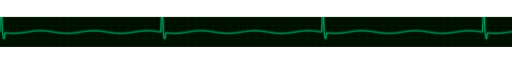
t = 0.00 s
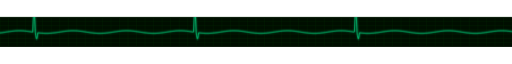
t = 0.75 s
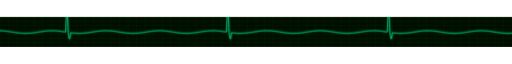
t = 1.50 s
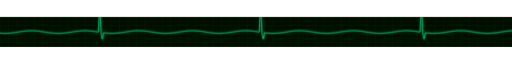
t = 2.25 s

The animated SVG that drew these frames (rendered in a browser with its animation timeline set to each time). Animation: 1 CSS @keyframes rule; one cycle of 3.00 s, repeats indefinitely.

<svg xmlns="http://www.w3.org/2000/svg" width="1200" height="70" viewBox="0 0 1200 70" role="img" aria-label="Oscilloscope ECG wave">
<defs>
  <clipPath id="cl"><rect width="1200" height="70"/></clipPath>
  <filter id="wglow"><feGaussianBlur stdDeviation="2.5" result="b"/><feMerge><feMergeNode in="b"/><feMergeNode in="SourceGraphic"/></feMerge></filter>
</defs>
<style>
  @keyframes wave{from{transform:translateX(0)}to{transform:translateX(-1200px)}}
  @media(prefers-reduced-motion:reduce){*{animation:none!important}}
</style>
<rect width="1200" height="70" fill="#000e00"/>
<line x1="0" y1="0" x2="1200" y2="0" stroke="#003300" stroke-width="0.6"/>
<line x1="0" y1="10" x2="1200" y2="10" stroke="#003300" stroke-width="0.6"/>
<line x1="0" y1="20" x2="1200" y2="20" stroke="#003300" stroke-width="0.6"/>
<line x1="0" y1="30" x2="1200" y2="30" stroke="#003300" stroke-width="0.6"/>
<line x1="0" y1="40" x2="1200" y2="40" stroke="#003300" stroke-width="0.6"/>
<line x1="0" y1="50" x2="1200" y2="50" stroke="#003300" stroke-width="0.6"/>
<line x1="0" y1="60" x2="1200" y2="60" stroke="#003300" stroke-width="0.6"/>
<line x1="0" y1="0" x2="0" y2="70" stroke="#003300" stroke-width="0.6"/>
<line x1="20" y1="0" x2="20" y2="70" stroke="#003300" stroke-width="0.6"/>
<line x1="40" y1="0" x2="40" y2="70" stroke="#003300" stroke-width="0.6"/>
<line x1="60" y1="0" x2="60" y2="70" stroke="#003300" stroke-width="0.6"/>
<line x1="80" y1="0" x2="80" y2="70" stroke="#003300" stroke-width="0.6"/>
<line x1="100" y1="0" x2="100" y2="70" stroke="#003300" stroke-width="0.6"/>
<line x1="120" y1="0" x2="120" y2="70" stroke="#003300" stroke-width="0.6"/>
<line x1="140" y1="0" x2="140" y2="70" stroke="#003300" stroke-width="0.6"/>
<line x1="160" y1="0" x2="160" y2="70" stroke="#003300" stroke-width="0.6"/>
<line x1="180" y1="0" x2="180" y2="70" stroke="#003300" stroke-width="0.6"/>
<line x1="200" y1="0" x2="200" y2="70" stroke="#003300" stroke-width="0.6"/>
<line x1="220" y1="0" x2="220" y2="70" stroke="#003300" stroke-width="0.6"/>
<line x1="240" y1="0" x2="240" y2="70" stroke="#003300" stroke-width="0.6"/>
<line x1="260" y1="0" x2="260" y2="70" stroke="#003300" stroke-width="0.6"/>
<line x1="280" y1="0" x2="280" y2="70" stroke="#003300" stroke-width="0.6"/>
<line x1="300" y1="0" x2="300" y2="70" stroke="#003300" stroke-width="0.6"/>
<line x1="320" y1="0" x2="320" y2="70" stroke="#003300" stroke-width="0.6"/>
<line x1="340" y1="0" x2="340" y2="70" stroke="#003300" stroke-width="0.6"/>
<line x1="360" y1="0" x2="360" y2="70" stroke="#003300" stroke-width="0.6"/>
<line x1="380" y1="0" x2="380" y2="70" stroke="#003300" stroke-width="0.6"/>
<line x1="400" y1="0" x2="400" y2="70" stroke="#003300" stroke-width="0.6"/>
<line x1="420" y1="0" x2="420" y2="70" stroke="#003300" stroke-width="0.6"/>
<line x1="440" y1="0" x2="440" y2="70" stroke="#003300" stroke-width="0.6"/>
<line x1="460" y1="0" x2="460" y2="70" stroke="#003300" stroke-width="0.6"/>
<line x1="480" y1="0" x2="480" y2="70" stroke="#003300" stroke-width="0.6"/>
<line x1="500" y1="0" x2="500" y2="70" stroke="#003300" stroke-width="0.6"/>
<line x1="520" y1="0" x2="520" y2="70" stroke="#003300" stroke-width="0.6"/>
<line x1="540" y1="0" x2="540" y2="70" stroke="#003300" stroke-width="0.6"/>
<line x1="560" y1="0" x2="560" y2="70" stroke="#003300" stroke-width="0.6"/>
<line x1="580" y1="0" x2="580" y2="70" stroke="#003300" stroke-width="0.6"/>
<line x1="600" y1="0" x2="600" y2="70" stroke="#003300" stroke-width="0.6"/>
<line x1="620" y1="0" x2="620" y2="70" stroke="#003300" stroke-width="0.6"/>
<line x1="640" y1="0" x2="640" y2="70" stroke="#003300" stroke-width="0.6"/>
<line x1="660" y1="0" x2="660" y2="70" stroke="#003300" stroke-width="0.6"/>
<line x1="680" y1="0" x2="680" y2="70" stroke="#003300" stroke-width="0.6"/>
<line x1="700" y1="0" x2="700" y2="70" stroke="#003300" stroke-width="0.6"/>
<line x1="720" y1="0" x2="720" y2="70" stroke="#003300" stroke-width="0.6"/>
<line x1="740" y1="0" x2="740" y2="70" stroke="#003300" stroke-width="0.6"/>
<line x1="760" y1="0" x2="760" y2="70" stroke="#003300" stroke-width="0.6"/>
<line x1="780" y1="0" x2="780" y2="70" stroke="#003300" stroke-width="0.6"/>
<line x1="800" y1="0" x2="800" y2="70" stroke="#003300" stroke-width="0.6"/>
<line x1="820" y1="0" x2="820" y2="70" stroke="#003300" stroke-width="0.6"/>
<line x1="840" y1="0" x2="840" y2="70" stroke="#003300" stroke-width="0.6"/>
<line x1="860" y1="0" x2="860" y2="70" stroke="#003300" stroke-width="0.6"/>
<line x1="880" y1="0" x2="880" y2="70" stroke="#003300" stroke-width="0.6"/>
<line x1="900" y1="0" x2="900" y2="70" stroke="#003300" stroke-width="0.6"/>
<line x1="920" y1="0" x2="920" y2="70" stroke="#003300" stroke-width="0.6"/>
<line x1="940" y1="0" x2="940" y2="70" stroke="#003300" stroke-width="0.6"/>
<line x1="960" y1="0" x2="960" y2="70" stroke="#003300" stroke-width="0.6"/>
<line x1="980" y1="0" x2="980" y2="70" stroke="#003300" stroke-width="0.6"/>
<line x1="1000" y1="0" x2="1000" y2="70" stroke="#003300" stroke-width="0.6"/>
<line x1="1020" y1="0" x2="1020" y2="70" stroke="#003300" stroke-width="0.6"/>
<line x1="1040" y1="0" x2="1040" y2="70" stroke="#003300" stroke-width="0.6"/>
<line x1="1060" y1="0" x2="1060" y2="70" stroke="#003300" stroke-width="0.6"/>
<line x1="1080" y1="0" x2="1080" y2="70" stroke="#003300" stroke-width="0.6"/>
<line x1="1100" y1="0" x2="1100" y2="70" stroke="#003300" stroke-width="0.6"/>
<line x1="1120" y1="0" x2="1120" y2="70" stroke="#003300" stroke-width="0.6"/>
<line x1="1140" y1="0" x2="1140" y2="70" stroke="#003300" stroke-width="0.6"/>
<line x1="1160" y1="0" x2="1160" y2="70" stroke="#003300" stroke-width="0.6"/>
<line x1="1180" y1="0" x2="1180" y2="70" stroke="#003300" stroke-width="0.6"/>
<g clip-path="url(#cl)">
  <g style="animation:wave 3s linear infinite">
    <!-- glow pass -->
    <path d="M 0,35.0 L 1,10.0 L 2,-8.3 L 3,-15.0 L 4,-8.3 L 5,10.0 L 6,35.0 L 7,43.0 L 8,48.9 L 9,51.0 L 10,48.9 L 11,43.0 L 12,36.7 L 13,36.8 L 14,36.9 L 15,37.0 L 16,37.2 L 17,37.3 L 18,37.3 L 19,37.4 L 20,37.5 L 21,37.6 L 22,37.7 L 23,37.7 L 24,37.8 L 25,37.8 L 26,37.9 L 27,37.9 L 28,38.0 L 29,38.0 L 30,38.0 L 31,38.0 L 32,38.0 L 33,38.0 L 34,38.0 L 35,38.0 L 36,37.9 L 37,37.9 L 38,37.8 L 39,37.8 L 40,37.7 L 41,37.7 L 42,37.6 L 43,37.5 L 44,37.4 L 45,37.3 L 46,37.2 L 47,37.1 L 48,37.0 L 49,36.9 L 50,36.8 L 51,36.7 L 52,36.5 L 53,36.4 L 54,36.3 L 55,36.1 L 56,36.0 L 57,35.9 L 58,35.7 L 59,35.6 L 60,35.4 L 61,35.3 L 62,35.1 L 63,35.0 L 64,34.8 L 65,34.7 L 66,34.5 L 67,34.4 L 68,34.2 L 69,34.1 L 70,33.9 L 71,33.8 L 72,33.7 L 73,33.5 L 74,33.4 L 75,33.3 L 76,33.2 L 77,33.0 L 78,32.9 L 79,32.8 L 80,32.7 L 81,32.6 L 82,32.5 L 83,32.5 L 84,32.4 L 85,32.3 L 86,32.3 L 87,32.2 L 88,32.1 L 89,32.1 L 90,32.1 L 91,32.0 L 92,32.0 L 93,32.0 L 94,32.0 L 95,32.0 L 96,32.0 L 97,32.0 L 98,32.1 L 99,32.1 L 100,32.1 L 101,32.2 L 102,32.2 L 103,32.3 L 104,32.3 L 105,32.4 L 106,32.5 L 107,32.6 L 108,32.7 L 109,32.8 L 110,32.9 L 111,33.0 L 112,33.1 L 113,33.2 L 114,33.3 L 115,33.5 L 116,33.6 L 117,33.7 L 118,33.9 L 119,34.0 L 120,34.2 L 121,34.3 L 122,34.5 L 123,34.6 L 124,34.8 L 125,34.9 L 126,35.1 L 127,35.2 L 128,35.3 L 129,35.5 L 130,35.6 L 131,35.8 L 132,35.9 L 133,36.1 L 134,36.2 L 135,36.4 L 136,36.5 L 137,36.6 L 138,36.7 L 139,36.9 L 140,37.0 L 141,37.1 L 142,37.2 L 143,37.3 L 144,37.4 L 145,37.5 L 146,37.6 L 147,37.6 L 148,37.7 L 149,37.8 L 150,37.8 L 151,37.9 L 152,37.9 L 153,37.9 L 154,38.0 L 155,38.0 L 156,38.0 L 157,38.0 L 158,38.0 L 159,38.0 L 160,38.0 L 161,37.9 L 162,37.9 L 163,37.9 L 164,37.8 L 165,37.8 L 166,37.7 L 167,37.6 L 168,37.6 L 169,37.5 L 170,37.4 L 171,37.3 L 172,37.2 L 173,37.1 L 174,37.0 L 175,36.9 L 176,36.8 L 177,36.6 L 178,36.5 L 179,36.4 L 180,36.2 L 181,36.1 L 182,36.0 L 183,35.8 L 184,35.7 L 185,35.5 L 186,35.4 L 187,35.2 L 188,35.1 L 189,34.9 L 190,34.8 L 191,34.6 L 192,34.5 L 193,34.3 L 194,34.2 L 195,34.0 L 196,33.9 L 197,33.8 L 198,33.6 L 199,33.5 L 200,33.4 L 201,33.2 L 202,33.1 L 203,33.0 L 204,32.9 L 205,32.8 L 206,32.7 L 207,32.6 L 208,32.5 L 209,32.4 L 210,32.4 L 211,32.3 L 212,32.2 L 213,32.2 L 214,32.1 L 215,32.1 L 216,32.1 L 217,32.0 L 218,32.0 L 219,32.0 L 220,32.0 L 221,32.0 L 222,32.0 L 223,32.0 L 224,32.1 L 225,32.1 L 226,32.1 L 227,32.2 L 228,32.2 L 229,32.3 L 230,32.4 L 231,32.4 L 232,32.5 L 233,32.6 L 234,32.7 L 235,32.8 L 236,32.9 L 237,33.0 L 238,33.1 L 239,33.3 L 240,33.4 L 241,33.5 L 242,33.7 L 243,33.8 L 244,33.9 L 245,34.1 L 246,34.2 L 247,34.4 L 248,34.5 L 249,34.7 L 250,34.8 L 251,35.0 L 252,35.1 L 253,35.3 L 254,35.4 L 255,35.5 L 256,35.7 L 257,35.8 L 258,36.0 L 259,36.1 L 260,36.3 L 261,36.4 L 262,36.5 L 263,36.7 L 264,36.8 L 265,36.9 L 266,37.0 L 267,37.1 L 268,37.2 L 269,37.3 L 270,37.4 L 271,37.5 L 272,37.6 L 273,37.7 L 274,37.7 L 275,37.8 L 276,37.8 L 277,37.9 L 278,37.9 L 279,37.9 L 280,38.0 L 281,38.0 L 282,38.0 L 283,38.0 L 284,38.0 L 285,38.0 L 286,38.0 L 287,37.9 L 288,37.9 L 289,37.9 L 290,37.8 L 291,37.7 L 292,37.7 L 293,37.6 L 294,37.5 L 295,37.5 L 296,37.4 L 297,37.3 L 298,37.2 L 299,37.1 L 300,37.0 L 301,36.8 L 302,36.7 L 303,36.6 L 304,36.5 L 305,36.3 L 306,36.2 L 307,36.1 L 308,35.9 L 309,35.8 L 310,35.6 L 311,35.5 L 312,35.3 L 313,35.2 L 314,35.0 L 315,34.9 L 316,34.7 L 317,34.6 L 318,34.4 L 319,34.3 L 320,34.1 L 321,34.0 L 322,33.9 L 323,33.7 L 324,33.6 L 325,33.5 L 326,33.3 L 327,33.2 L 328,33.1 L 329,33.0 L 330,32.9 L 331,32.8 L 332,32.7 L 333,32.6 L 334,32.5 L 335,32.4 L 336,32.3 L 337,32.3 L 338,32.2 L 339,32.2 L 340,32.1 L 341,32.1 L 342,32.0 L 343,32.0 L 344,32.0 L 345,32.0 L 346,32.0 L 347,32.0 L 348,32.0 L 349,32.0 L 350,32.1 L 351,32.1 L 352,32.2 L 353,32.2 L 354,32.3 L 355,32.3 L 356,32.4 L 357,32.5 L 358,32.6 L 359,32.7 L 360,32.7 L 361,32.8 L 362,33.0 L 363,33.1 L 364,33.2 L 365,33.3 L 366,33.4 L 367,33.6 L 368,33.7 L 369,33.8 L 370,34.0 L 371,34.1 L 372,34.3 L 373,34.4 L 374,34.6 L 375,34.7 L 376,34.9 L 377,34.8 L 378,9.8 L 379,-8.4 L 380,-15.0 L 381,-8.2 L 382,10.2 L 383,35.1 L 384,43.1 L 385,48.9 L 386,51.0 L 387,48.8 L 388,42.9 L 389,36.7 L 390,36.8 L 391,36.9 L 392,37.0 L 393,37.2 L 394,37.3 L 395,37.4 L 396,37.4 L 397,37.5 L 398,37.6 L 399,37.7 L 400,37.7 L 401,37.8 L 402,37.8 L 403,37.9 L 404,37.9 L 405,38.0 L 406,38.0 L 407,38.0 L 408,38.0 L 409,38.0 L 410,38.0 L 411,38.0 L 412,38.0 L 413,37.9 L 414,37.9 L 415,37.8 L 416,37.8 L 417,37.7 L 418,37.7 L 419,37.6 L 420,37.5 L 421,37.4 L 422,37.3 L 423,37.2 L 424,37.1 L 425,37.0 L 426,36.9 L 427,36.8 L 428,36.7 L 429,36.5 L 430,36.4 L 431,36.3 L 432,36.1 L 433,36.0 L 434,35.9 L 435,35.7 L 436,35.6 L 437,35.4 L 438,35.3 L 439,35.1 L 440,35.0 L 441,34.8 L 442,34.7 L 443,34.5 L 444,34.4 L 445,34.2 L 446,34.1 L 447,33.9 L 448,33.8 L 449,33.7 L 450,33.5 L 451,33.4 L 452,33.3 L 453,33.2 L 454,33.0 L 455,32.9 L 456,32.8 L 457,32.7 L 458,32.6 L 459,32.5 L 460,32.5 L 461,32.4 L 462,32.3 L 463,32.3 L 464,32.2 L 465,32.1 L 466,32.1 L 467,32.1 L 468,32.0 L 469,32.0 L 470,32.0 L 471,32.0 L 472,32.0 L 473,32.0 L 474,32.0 L 475,32.1 L 476,32.1 L 477,32.1 L 478,32.2 L 479,32.2 L 480,32.3 L 481,32.4 L 482,32.4 L 483,32.5 L 484,32.6 L 485,32.7 L 486,32.8 L 487,32.9 L 488,33.0 L 489,33.1 L 490,33.2 L 491,33.3 L 492,33.5 L 493,33.6 L 494,33.7 L 495,33.9 L 496,34.0 L 497,34.2 L 498,34.3 L 499,34.5 L 500,34.6 L 501,34.8 L 502,34.9 L 503,35.1 L 504,35.2 L 505,35.4 L 506,35.5 L 507,35.6 L 508,35.8 L 509,35.9 L 510,36.1 L 511,36.2 L 512,36.4 L 513,36.5 L 514,36.6 L 515,36.7 L 516,36.9 L 517,37.0 L 518,37.1 L 519,37.2 L 520,37.3 L 521,37.4 L 522,37.5 L 523,37.6 L 524,37.6 L 525,37.7 L 526,37.8 L 527,37.8 L 528,37.9 L 529,37.9 L 530,37.9 L 531,38.0 L 532,38.0 L 533,38.0 L 534,38.0 L 535,38.0 L 536,38.0 L 537,38.0 L 538,37.9 L 539,37.9 L 540,37.9 L 541,37.8 L 542,37.8 L 543,37.7 L 544,37.6 L 545,37.6 L 546,37.5 L 547,37.4 L 548,37.3 L 549,37.2 L 550,37.1 L 551,37.0 L 552,36.9 L 553,36.8 L 554,36.6 L 555,36.5 L 556,36.4 L 557,36.2 L 558,36.1 L 559,36.0 L 560,35.8 L 561,35.7 L 562,35.5 L 563,35.4 L 564,35.2 L 565,35.1 L 566,34.9 L 567,34.8 L 568,34.6 L 569,34.5 L 570,34.3 L 571,34.2 L 572,34.0 L 573,33.9 L 574,33.8 L 575,33.6 L 576,33.5 L 577,33.4 L 578,33.2 L 579,33.1 L 580,33.0 L 581,32.9 L 582,32.8 L 583,32.7 L 584,32.6 L 585,32.5 L 586,32.4 L 587,32.4 L 588,32.3 L 589,32.2 L 590,32.2 L 591,32.1 L 592,32.1 L 593,32.1 L 594,32.0 L 595,32.0 L 596,32.0 L 597,32.0 L 598,32.0 L 599,32.0 L 600,32.0 L 601,32.1 L 602,32.1 L 603,32.1 L 604,32.2 L 605,32.2 L 606,32.3 L 607,32.4 L 608,32.5 L 609,32.5 L 610,32.6 L 611,32.7 L 612,32.8 L 613,32.9 L 614,33.0 L 615,33.1 L 616,33.3 L 617,33.4 L 618,33.5 L 619,33.7 L 620,33.8 L 621,33.9 L 622,34.1 L 623,34.2 L 624,34.4 L 625,34.5 L 626,34.7 L 627,34.8 L 628,35.0 L 629,35.1 L 630,35.3 L 631,35.4 L 632,35.5 L 633,35.7 L 634,35.8 L 635,36.0 L 636,36.1 L 637,36.3 L 638,36.4 L 639,36.5 L 640,36.7 L 641,36.8 L 642,36.9 L 643,37.0 L 644,37.1 L 645,37.2 L 646,37.3 L 647,37.4 L 648,37.5 L 649,37.6 L 650,37.7 L 651,37.7 L 652,37.8 L 653,37.8 L 654,37.9 L 655,37.9 L 656,37.9 L 657,38.0 L 658,38.0 L 659,38.0 L 660,38.0 L 661,38.0 L 662,38.0 L 663,38.0 L 664,37.9 L 665,37.9 L 666,37.9 L 667,37.8 L 668,37.7 L 669,37.7 L 670,37.6 L 671,37.5 L 672,37.5 L 673,37.4 L 674,37.3 L 675,37.2 L 676,37.1 L 677,36.9 L 678,36.8 L 679,36.7 L 680,36.6 L 681,36.5 L 682,36.3 L 683,36.2 L 684,36.0 L 685,35.9 L 686,35.8 L 687,35.6 L 688,35.5 L 689,35.3 L 690,35.2 L 691,35.0 L 692,34.9 L 693,34.7 L 694,34.6 L 695,34.4 L 696,34.3 L 697,34.1 L 698,34.0 L 699,33.9 L 700,33.7 L 701,33.6 L 702,33.5 L 703,33.3 L 704,33.2 L 705,33.1 L 706,33.0 L 707,32.9 L 708,32.8 L 709,32.7 L 710,32.6 L 711,32.5 L 712,32.4 L 713,32.3 L 714,32.3 L 715,32.2 L 716,32.2 L 717,32.1 L 718,32.1 L 719,32.0 L 720,32.0 L 721,32.0 L 722,32.0 L 723,32.0 L 724,32.0 L 725,32.0 L 726,32.0 L 727,32.1 L 728,32.1 L 729,32.2 L 730,32.2 L 731,32.3 L 732,32.3 L 733,32.4 L 734,32.5 L 735,32.6 L 736,32.7 L 737,32.7 L 738,32.8 L 739,33.0 L 740,33.1 L 741,33.2 L 742,33.3 L 743,33.4 L 744,33.6 L 745,33.7 L 746,33.8 L 747,34.0 L 748,34.1 L 749,34.3 L 750,34.4 L 751,34.6 L 752,34.7 L 753,34.9 L 754,34.5 L 755,9.6 L 756,-8.5 L 757,-15.0 L 758,-8.1 L 759,10.4 L 760,35.1 L 761,43.1 L 762,48.9 L 763,51.0 L 764,48.8 L 765,42.9 L 766,36.7 L 767,36.8 L 768,36.9 L 769,37.0 L 770,37.2 L 771,37.3 L 772,37.4 L 773,37.4 L 774,37.5 L 775,37.6 L 776,37.7 L 777,37.7 L 778,37.8 L 779,37.8 L 780,37.9 L 781,37.9 L 782,38.0 L 783,38.0 L 784,38.0 L 785,38.0 L 786,38.0 L 787,38.0 L 788,38.0 L 789,38.0 L 790,37.9 L 791,37.9 L 792,37.8 L 793,37.8 L 794,37.7 L 795,37.7 L 796,37.6 L 797,37.5 L 798,37.4 L 799,37.3 L 800,37.2 L 801,37.1 L 802,37.0 L 803,36.9 L 804,36.8 L 805,36.7 L 806,36.5 L 807,36.4 L 808,36.3 L 809,36.1 L 810,36.0 L 811,35.9 L 812,35.7 L 813,35.6 L 814,35.4 L 815,35.3 L 816,35.1 L 817,35.0 L 818,34.8 L 819,34.7 L 820,34.5 L 821,34.4 L 822,34.2 L 823,34.1 L 824,33.9 L 825,33.8 L 826,33.7 L 827,33.5 L 828,33.4 L 829,33.3 L 830,33.2 L 831,33.0 L 832,32.9 L 833,32.8 L 834,32.7 L 835,32.6 L 836,32.5 L 837,32.5 L 838,32.4 L 839,32.3 L 840,32.3 L 841,32.2 L 842,32.1 L 843,32.1 L 844,32.1 L 845,32.0 L 846,32.0 L 847,32.0 L 848,32.0 L 849,32.0 L 850,32.0 L 851,32.0 L 852,32.1 L 853,32.1 L 854,32.1 L 855,32.2 L 856,32.2 L 857,32.3 L 858,32.4 L 859,32.4 L 860,32.5 L 861,32.6 L 862,32.7 L 863,32.8 L 864,32.9 L 865,33.0 L 866,33.1 L 867,33.2 L 868,33.4 L 869,33.5 L 870,33.6 L 871,33.7 L 872,33.9 L 873,34.0 L 874,34.2 L 875,34.3 L 876,34.5 L 877,34.6 L 878,34.8 L 879,34.9 L 880,35.1 L 881,35.2 L 882,35.4 L 883,35.5 L 884,35.6 L 885,35.8 L 886,35.9 L 887,36.1 L 888,36.2 L 889,36.4 L 890,36.5 L 891,36.6 L 892,36.7 L 893,36.9 L 894,37.0 L 895,37.1 L 896,37.2 L 897,37.3 L 898,37.4 L 899,37.5 L 900,37.6 L 901,37.6 L 902,37.7 L 903,37.8 L 904,37.8 L 905,37.9 L 906,37.9 L 907,37.9 L 908,38.0 L 909,38.0 L 910,38.0 L 911,38.0 L 912,38.0 L 913,38.0 L 914,38.0 L 915,37.9 L 916,37.9 L 917,37.9 L 918,37.8 L 919,37.8 L 920,37.7 L 921,37.6 L 922,37.6 L 923,37.5 L 924,37.4 L 925,37.3 L 926,37.2 L 927,37.1 L 928,37.0 L 929,36.9 L 930,36.8 L 931,36.6 L 932,36.5 L 933,36.4 L 934,36.2 L 935,36.1 L 936,36.0 L 937,35.8 L 938,35.7 L 939,35.5 L 940,35.4 L 941,35.2 L 942,35.1 L 943,34.9 L 944,34.8 L 945,34.6 L 946,34.5 L 947,34.3 L 948,34.2 L 949,34.0 L 950,33.9 L 951,33.8 L 952,33.6 L 953,33.5 L 954,33.4 L 955,33.2 L 956,33.1 L 957,33.0 L 958,32.9 L 959,32.8 L 960,32.7 L 961,32.6 L 962,32.5 L 963,32.4 L 964,32.4 L 965,32.3 L 966,32.2 L 967,32.2 L 968,32.1 L 969,32.1 L 970,32.1 L 971,32.0 L 972,32.0 L 973,32.0 L 974,32.0 L 975,32.0 L 976,32.0 L 977,32.0 L 978,32.1 L 979,32.1 L 980,32.1 L 981,32.2 L 982,32.2 L 983,32.3 L 984,32.4 L 985,32.5 L 986,32.5 L 987,32.6 L 988,32.7 L 989,32.8 L 990,32.9 L 991,33.0 L 992,33.1 L 993,33.3 L 994,33.4 L 995,33.5 L 996,33.7 L 997,33.8 L 998,33.9 L 999,34.1 L 1000,34.2 L 1001,34.4 L 1002,34.5 L 1003,34.7 L 1004,34.8 L 1005,35.0 L 1006,35.1 L 1007,35.3 L 1008,35.4 L 1009,35.6 L 1010,35.7 L 1011,35.8 L 1012,36.0 L 1013,36.1 L 1014,36.3 L 1015,36.4 L 1016,36.5 L 1017,36.7 L 1018,36.8 L 1019,36.9 L 1020,37.0 L 1021,37.1 L 1022,37.2 L 1023,37.3 L 1024,37.4 L 1025,37.5 L 1026,37.6 L 1027,37.7 L 1028,37.7 L 1029,37.8 L 1030,37.8 L 1031,37.9 L 1032,37.9 L 1033,37.9 L 1034,38.0 L 1035,38.0 L 1036,38.0 L 1037,38.0 L 1038,38.0 L 1039,38.0 L 1040,38.0 L 1041,37.9 L 1042,37.9 L 1043,37.9 L 1044,37.8 L 1045,37.7 L 1046,37.7 L 1047,37.6 L 1048,37.5 L 1049,37.5 L 1050,37.4 L 1051,37.3 L 1052,37.2 L 1053,37.1 L 1054,36.9 L 1055,36.8 L 1056,36.7 L 1057,36.6 L 1058,36.5 L 1059,36.3 L 1060,36.2 L 1061,36.0 L 1062,35.9 L 1063,35.8 L 1064,35.6 L 1065,35.5 L 1066,35.3 L 1067,35.2 L 1068,35.0 L 1069,34.9 L 1070,34.7 L 1071,34.6 L 1072,34.4 L 1073,34.3 L 1074,34.1 L 1075,34.0 L 1076,33.9 L 1077,33.7 L 1078,33.6 L 1079,33.5 L 1080,33.3 L 1081,33.2 L 1082,33.1 L 1083,33.0 L 1084,32.9 L 1085,32.8 L 1086,32.7 L 1087,32.6 L 1088,32.5 L 1089,32.4 L 1090,32.3 L 1091,32.3 L 1092,32.2 L 1093,32.2 L 1094,32.1 L 1095,32.1 L 1096,32.0 L 1097,32.0 L 1098,32.0 L 1099,32.0 L 1100,32.0 L 1101,32.0 L 1102,32.0 L 1103,32.0 L 1104,32.1 L 1105,32.1 L 1106,32.2 L 1107,32.2 L 1108,32.3 L 1109,32.3 L 1110,32.4 L 1111,32.5 L 1112,32.6 L 1113,32.7 L 1114,32.7 L 1115,32.9 L 1116,33.0 L 1117,33.1 L 1118,33.2 L 1119,33.3 L 1120,33.4 L 1121,33.6 L 1122,33.7 L 1123,33.8 L 1124,34.0 L 1125,34.1 L 1126,34.3 L 1127,34.4 L 1128,34.6 L 1129,34.7 L 1130,34.9 L 1131,34.3 L 1132,9.4 L 1133,-8.6 L 1134,-15.0 L 1135,-7.9 L 1136,10.6 L 1137,35.2 L 1138,43.2 L 1139,49.0 L 1140,51.0 L 1141,48.7 L 1142,42.8 L 1143,36.7 L 1144,36.8 L 1145,36.9 L 1146,37.0 L 1147,37.2 L 1148,37.3 L 1149,37.4 L 1150,37.4 L 1151,37.5 L 1152,37.6 L 1153,37.7 L 1154,37.7 L 1155,37.8 L 1156,37.8 L 1157,37.9 L 1158,37.9 L 1159,38.0 L 1160,38.0 L 1161,38.0 L 1162,38.0 L 1163,38.0 L 1164,38.0 L 1165,38.0 L 1166,38.0 L 1167,37.9 L 1168,37.9 L 1169,37.8 L 1170,37.8 L 1171,37.7 L 1172,37.7 L 1173,37.6 L 1174,37.5 L 1175,37.4 L 1176,37.3 L 1177,37.2 L 1178,37.1 L 1179,37.0 L 1180,36.9 L 1181,36.8 L 1182,36.7 L 1183,36.5 L 1184,36.4 L 1185,36.3 L 1186,36.1 L 1187,36.0 L 1188,35.9 L 1189,35.7 L 1190,35.6 L 1191,35.4 L 1192,35.3 L 1193,35.1 L 1194,35.0 L 1195,34.8 L 1196,34.7 L 1197,34.5 L 1198,34.4 L 1199,34.2 L 1200,34.1 L 1201,33.9 L 1202,33.8 L 1203,33.7 L 1204,33.5 L 1205,33.4 L 1206,33.3 L 1207,33.2 L 1208,33.0 L 1209,32.9 L 1210,32.8 L 1211,32.7 L 1212,32.6 L 1213,32.5 L 1214,32.5 L 1215,32.4 L 1216,32.3 L 1217,32.2 L 1218,32.2 L 1219,32.1 L 1220,32.1 L 1221,32.1 L 1222,32.0 L 1223,32.0 L 1224,32.0 L 1225,32.0 L 1226,32.0 L 1227,32.0 L 1228,32.0 L 1229,32.1 L 1230,32.1 L 1231,32.1 L 1232,32.2 L 1233,32.2 L 1234,32.3 L 1235,32.4 L 1236,32.4 L 1237,32.5 L 1238,32.6 L 1239,32.7 L 1240,32.8 L 1241,32.9 L 1242,33.0 L 1243,33.1 L 1244,33.2 L 1245,33.4 L 1246,33.5 L 1247,33.6 L 1248,33.7 L 1249,33.9 L 1250,34.0 L 1251,34.2 L 1252,34.3 L 1253,34.5 L 1254,34.6 L 1255,34.8 L 1256,34.9 L 1257,35.1 L 1258,35.2 L 1259,35.4 L 1260,35.5 L 1261,35.6 L 1262,35.8 L 1263,35.9 L 1264,36.1 L 1265,36.2 L 1266,36.4 L 1267,36.5 L 1268,36.6 L 1269,36.7 L 1270,36.9 L 1271,37.0 L 1272,37.1 L 1273,37.2 L 1274,37.3 L 1275,37.4 L 1276,37.5 L 1277,37.6 L 1278,37.6 L 1279,37.7 L 1280,37.8 L 1281,37.8 L 1282,37.9 L 1283,37.9 L 1284,37.9 L 1285,38.0 L 1286,38.0 L 1287,38.0 L 1288,38.0 L 1289,38.0 L 1290,38.0 L 1291,38.0 L 1292,37.9 L 1293,37.9 L 1294,37.9 L 1295,37.8 L 1296,37.8 L 1297,37.7 L 1298,37.6 L 1299,37.6 L 1300,37.5 L 1301,37.4 L 1302,37.3 L 1303,37.2 L 1304,37.1 L 1305,37.0 L 1306,36.9 L 1307,36.8 L 1308,36.6 L 1309,36.5 L 1310,36.4 L 1311,36.2 L 1312,36.1 L 1313,36.0 L 1314,35.8 L 1315,35.7 L 1316,35.5 L 1317,35.4 L 1318,35.2 L 1319,35.1 L 1320,34.9 L 1321,34.8 L 1322,34.6 L 1323,34.5 L 1324,34.3 L 1325,34.2 L 1326,34.0 L 1327,33.9 L 1328,33.8 L 1329,33.6 L 1330,33.5 L 1331,33.4 L 1332,33.2 L 1333,33.1 L 1334,33.0 L 1335,32.9 L 1336,32.8 L 1337,32.7 L 1338,32.6 L 1339,32.5 L 1340,32.4 L 1341,32.4 L 1342,32.3 L 1343,32.2 L 1344,32.2 L 1345,32.1 L 1346,32.1 L 1347,32.1 L 1348,32.0 L 1349,32.0 L 1350,32.0 L 1351,32.0 L 1352,32.0 L 1353,32.0 L 1354,32.0 L 1355,32.1 L 1356,32.1 L 1357,32.1 L 1358,32.2 L 1359,32.2 L 1360,32.3 L 1361,32.4 L 1362,32.5 L 1363,32.5 L 1364,32.6 L 1365,32.7 L 1366,32.8 L 1367,32.9 L 1368,33.0 L 1369,33.1 L 1370,33.3 L 1371,33.4 L 1372,33.5 L 1373,33.7 L 1374,33.8 L 1375,33.9 L 1376,34.1 L 1377,34.2 L 1378,34.4 L 1379,34.5 L 1380,34.7 L 1381,34.8 L 1382,35.0 L 1383,35.1 L 1384,35.3 L 1385,35.4 L 1386,35.6 L 1387,35.7 L 1388,35.8 L 1389,36.0 L 1390,36.1 L 1391,36.3 L 1392,36.4 L 1393,36.5 L 1394,36.7 L 1395,36.8 L 1396,36.9 L 1397,37.0 L 1398,37.1 L 1399,37.2 L 1400,37.3 L 1401,37.4 L 1402,37.5 L 1403,37.6 L 1404,37.7 L 1405,37.7 L 1406,37.8 L 1407,37.8 L 1408,37.9 L 1409,37.9 L 1410,37.9 L 1411,38.0 L 1412,38.0 L 1413,38.0 L 1414,38.0 L 1415,38.0 L 1416,38.0 L 1417,38.0 L 1418,37.9 L 1419,37.9 L 1420,37.9 L 1421,37.8 L 1422,37.7 L 1423,37.7 L 1424,37.6 L 1425,37.5 L 1426,37.5 L 1427,37.4 L 1428,37.3 L 1429,37.2 L 1430,37.1 L 1431,36.9 L 1432,36.8 L 1433,36.7 L 1434,36.6 L 1435,36.5 L 1436,36.3 L 1437,36.2 L 1438,36.0 L 1439,35.9 L 1440,35.8 L 1441,35.6 L 1442,35.5 L 1443,35.3 L 1444,35.2 L 1445,35.0 L 1446,34.9 L 1447,34.7 L 1448,34.6 L 1449,34.4 L 1450,34.3 L 1451,34.1 L 1452,34.0 L 1453,33.9 L 1454,33.7 L 1455,33.6 L 1456,33.4 L 1457,33.3 L 1458,33.2 L 1459,33.1 L 1460,33.0 L 1461,32.9 L 1462,32.8 L 1463,32.7 L 1464,32.6 L 1465,32.5 L 1466,32.4 L 1467,32.3 L 1468,32.3 L 1469,32.2 L 1470,32.2 L 1471,32.1 L 1472,32.1 L 1473,32.0 L 1474,32.0 L 1475,32.0 L 1476,32.0 L 1477,32.0 L 1478,32.0 L 1479,32.0 L 1480,32.0 L 1481,32.1 L 1482,32.1 L 1483,32.2 L 1484,32.2 L 1485,32.3 L 1486,32.3 L 1487,32.4 L 1488,32.5 L 1489,32.6 L 1490,32.7 L 1491,32.7 L 1492,32.9 L 1493,33.0 L 1494,33.1 L 1495,33.2 L 1496,33.3 L 1497,33.4 L 1498,33.6 L 1499,33.7 L 1500,33.8 L 1501,34.0 L 1502,34.1 L 1503,34.3 L 1504,34.4 L 1505,34.6 L 1506,34.7 L 1507,34.9 L 1508,34.1 L 1509,9.2 L 1510,-8.8 L 1511,-15.0 L 1512,-7.8 L 1513,10.8 L 1514,35.3 L 1515,43.3 L 1516,49.0 L 1517,51.0 L 1518,48.7 L 1519,42.7 L 1520,36.7 L 1521,36.8 L 1522,36.9 L 1523,37.0 L 1524,37.2 L 1525,37.3 L 1526,37.4 L 1527,37.4 L 1528,37.5 L 1529,37.6 L 1530,37.7 L 1531,37.7 L 1532,37.8 L 1533,37.8 L 1534,37.9 L 1535,37.9 L 1536,38.0 L 1537,38.0 L 1538,38.0 L 1539,38.0 L 1540,38.0 L 1541,38.0 L 1542,38.0 L 1543,38.0 L 1544,37.9 L 1545,37.9 L 1546,37.8 L 1547,37.8 L 1548,37.7 L 1549,37.7 L 1550,37.6 L 1551,37.5 L 1552,37.4 L 1553,37.3 L 1554,37.2 L 1555,37.1 L 1556,37.0 L 1557,36.9 L 1558,36.8 L 1559,36.7 L 1560,36.5 L 1561,36.4 L 1562,36.3 L 1563,36.1 L 1564,36.0 L 1565,35.9 L 1566,35.7 L 1567,35.6 L 1568,35.4 L 1569,35.3 L 1570,35.1 L 1571,35.0 L 1572,34.8 L 1573,34.7 L 1574,34.5 L 1575,34.4 L 1576,34.2 L 1577,34.1 L 1578,33.9 L 1579,33.8 L 1580,33.7 L 1581,33.5 L 1582,33.4 L 1583,33.3 L 1584,33.2 L 1585,33.0 L 1586,32.9 L 1587,32.8 L 1588,32.7 L 1589,32.6 L 1590,32.5 L 1591,32.5 L 1592,32.4 L 1593,32.3 L 1594,32.2 L 1595,32.2 L 1596,32.1 L 1597,32.1 L 1598,32.1 L 1599,32.0 L 1600,32.0 L 1601,32.0 L 1602,32.0 L 1603,32.0 L 1604,32.0 L 1605,32.0 L 1606,32.1 L 1607,32.1 L 1608,32.1 L 1609,32.2 L 1610,32.2 L 1611,32.3 L 1612,32.4 L 1613,32.4 L 1614,32.5 L 1615,32.6 L 1616,32.7 L 1617,32.8 L 1618,32.9 L 1619,33.0 L 1620,33.1 L 1621,33.2 L 1622,33.4 L 1623,33.5 L 1624,33.6 L 1625,33.7 L 1626,33.9 L 1627,34.0 L 1628,34.2 L 1629,34.3 L 1630,34.5 L 1631,34.6 L 1632,34.8 L 1633,34.9 L 1634,35.1 L 1635,35.2 L 1636,35.4 L 1637,35.5 L 1638,35.7 L 1639,35.8 L 1640,35.9 L 1641,36.1 L 1642,36.2 L 1643,36.4 L 1644,36.5 L 1645,36.6 L 1646,36.7 L 1647,36.9 L 1648,37.0 L 1649,37.1 L 1650,37.2 L 1651,37.3 L 1652,37.4 L 1653,37.5 L 1654,37.6 L 1655,37.6 L 1656,37.7 L 1657,37.8 L 1658,37.8 L 1659,37.9 L 1660,37.9 L 1661,37.9 L 1662,38.0 L 1663,38.0 L 1664,38.0 L 1665,38.0 L 1666,38.0 L 1667,38.0 L 1668,38.0 L 1669,37.9 L 1670,37.9 L 1671,37.9 L 1672,37.8 L 1673,37.8 L 1674,37.7 L 1675,37.6 L 1676,37.6 L 1677,37.5 L 1678,37.4 L 1679,37.3 L 1680,37.2 L 1681,37.1 L 1682,37.0 L 1683,36.9 L 1684,36.8 L 1685,36.6 L 1686,36.5 L 1687,36.4 L 1688,36.2 L 1689,36.1 L 1690,36.0 L 1691,35.8 L 1692,35.7 L 1693,35.5 L 1694,35.4 L 1695,35.2 L 1696,35.1 L 1697,34.9 L 1698,34.8 L 1699,34.6 L 1700,34.5 L 1701,34.3 L 1702,34.2 L 1703,34.0 L 1704,33.9 L 1705,33.8 L 1706,33.6 L 1707,33.5 L 1708,33.4 L 1709,33.2 L 1710,33.1 L 1711,33.0 L 1712,32.9 L 1713,32.8 L 1714,32.7 L 1715,32.6 L 1716,32.5 L 1717,32.4 L 1718,32.4 L 1719,32.3 L 1720,32.2 L 1721,32.2 L 1722,32.1 L 1723,32.1 L 1724,32.1 L 1725,32.0 L 1726,32.0 L 1727,32.0 L 1728,32.0 L 1729,32.0 L 1730,32.0 L 1731,32.0 L 1732,32.1 L 1733,32.1 L 1734,32.1 L 1735,32.2 L 1736,32.2 L 1737,32.3 L 1738,32.4 L 1739,32.5 L 1740,32.5 L 1741,32.6 L 1742,32.7 L 1743,32.8 L 1744,32.9 L 1745,33.0 L 1746,33.1 L 1747,33.3 L 1748,33.4 L 1749,33.5 L 1750,33.7 L 1751,33.8 L 1752,33.9 L 1753,34.1 L 1754,34.2 L 1755,34.4 L 1756,34.5 L 1757,34.7 L 1758,34.8 L 1759,35.0 L 1760,35.1 L 1761,35.3 L 1762,35.4 L 1763,35.6 L 1764,35.7 L 1765,35.8 L 1766,36.0 L 1767,36.1 L 1768,36.3 L 1769,36.4 L 1770,36.5 L 1771,36.7 L 1772,36.8 L 1773,36.9 L 1774,37.0 L 1775,37.1 L 1776,37.2 L 1777,37.3 L 1778,37.4 L 1779,37.5 L 1780,37.6 L 1781,37.7 L 1782,37.7 L 1783,37.8 L 1784,37.8 L 1785,37.9 L 1786,37.9 L 1787,37.9 L 1788,38.0 L 1789,38.0 L 1790,38.0 L 1791,38.0 L 1792,38.0 L 1793,38.0 L 1794,38.0 L 1795,37.9 L 1796,37.9 L 1797,37.9 L 1798,37.8 L 1799,37.7 L 1800,37.7 L 1801,37.6 L 1802,37.5 L 1803,37.5 L 1804,37.4 L 1805,37.3 L 1806,37.2 L 1807,37.1 L 1808,36.9 L 1809,36.8 L 1810,36.7 L 1811,36.6 L 1812,36.5 L 1813,36.3 L 1814,36.2 L 1815,36.0 L 1816,35.9 L 1817,35.8 L 1818,35.6 L 1819,35.5 L 1820,35.3 L 1821,35.2 L 1822,35.0 L 1823,34.9 L 1824,34.7 L 1825,34.6 L 1826,34.4 L 1827,34.3 L 1828,34.1 L 1829,34.0 L 1830,33.8 L 1831,33.7 L 1832,33.6 L 1833,33.4 L 1834,33.3 L 1835,33.2 L 1836,33.1 L 1837,33.0 L 1838,32.9 L 1839,32.8 L 1840,32.7 L 1841,32.6 L 1842,32.5 L 1843,32.4 L 1844,32.3 L 1845,32.3 L 1846,32.2 L 1847,32.2 L 1848,32.1 L 1849,32.1 L 1850,32.0 L 1851,32.0 L 1852,32.0 L 1853,32.0 L 1854,32.0 L 1855,32.0 L 1856,32.0 L 1857,32.0 L 1858,32.1 L 1859,32.1 L 1860,32.2 L 1861,32.2 L 1862,32.3 L 1863,32.3 L 1864,32.4 L 1865,32.5 L 1866,32.6 L 1867,32.7 L 1868,32.8 L 1869,32.9 L 1870,33.0 L 1871,33.1 L 1872,33.2 L 1873,33.3 L 1874,33.4 L 1875,33.6 L 1876,33.7 L 1877,33.8 L 1878,34.0 L 1879,34.1 L 1880,34.3 L 1881,34.4 L 1882,34.6 L 1883,34.7 L 1884,34.9 L 1885,33.8 L 1886,9.0 L 1887,-8.9 L 1888,-15.0 L 1889,-7.7 L 1890,11.0 L 1891,35.4 L 1892,43.3 L 1893,49.0 L 1894,51.0 L 1895,48.7 L 1896,42.7 L 1897,36.7 L 1898,36.8 L 1899,36.9 L 1900,37.0 L 1901,37.2 L 1902,37.3 L 1903,37.4 L 1904,37.4 L 1905,37.5 L 1906,37.6 L 1907,37.7 L 1908,37.7 L 1909,37.8 L 1910,37.8 L 1911,37.9 L 1912,37.9 L 1913,38.0 L 1914,38.0 L 1915,38.0 L 1916,38.0 L 1917,38.0 L 1918,38.0 L 1919,38.0 L 1920,38.0 L 1921,37.9 L 1922,37.9 L 1923,37.8 L 1924,37.8 L 1925,37.7 L 1926,37.7 L 1927,37.6 L 1928,37.5 L 1929,37.4 L 1930,37.3 L 1931,37.2 L 1932,37.1 L 1933,37.0 L 1934,36.9 L 1935,36.8 L 1936,36.7 L 1937,36.5 L 1938,36.4 L 1939,36.3 L 1940,36.1 L 1941,36.0 L 1942,35.9 L 1943,35.7 L 1944,35.6 L 1945,35.4 L 1946,35.3 L 1947,35.1 L 1948,35.0 L 1949,34.8 L 1950,34.7 L 1951,34.5 L 1952,34.4 L 1953,34.2 L 1954,34.1 L 1955,33.9 L 1956,33.8 L 1957,33.7 L 1958,33.5 L 1959,33.4 L 1960,33.3 L 1961,33.2 L 1962,33.0 L 1963,32.9 L 1964,32.8 L 1965,32.7 L 1966,32.6 L 1967,32.5 L 1968,32.5 L 1969,32.4 L 1970,32.3 L 1971,32.2 L 1972,32.2 L 1973,32.1 L 1974,32.1 L 1975,32.1 L 1976,32.0 L 1977,32.0 L 1978,32.0 L 1979,32.0 L 1980,32.0 L 1981,32.0 L 1982,32.0 L 1983,32.1 L 1984,32.1 L 1985,32.1 L 1986,32.2 L 1987,32.2 L 1988,32.3 L 1989,32.4 L 1990,32.4 L 1991,32.5 L 1992,32.6 L 1993,32.7 L 1994,32.8 L 1995,32.9 L 1996,33.0 L 1997,33.1 L 1998,33.2 L 1999,33.4 L 2000,33.5 L 2001,33.6 L 2002,33.7 L 2003,33.9 L 2004,34.0 L 2005,34.2 L 2006,34.3 L 2007,34.5 L 2008,34.6 L 2009,34.8 L 2010,34.9 L 2011,35.1 L 2012,35.2 L 2013,35.4 L 2014,35.5 L 2015,35.7 L 2016,35.8 L 2017,35.9 L 2018,36.1 L 2019,36.2 L 2020,36.4 L 2021,36.5 L 2022,36.6 L 2023,36.7 L 2024,36.9 L 2025,37.0 L 2026,37.1 L 2027,37.2 L 2028,37.3 L 2029,37.4 L 2030,37.5 L 2031,37.6 L 2032,37.6 L 2033,37.7 L 2034,37.8 L 2035,37.8 L 2036,37.9 L 2037,37.9 L 2038,37.9 L 2039,38.0 L 2040,38.0 L 2041,38.0 L 2042,38.0 L 2043,38.0 L 2044,38.0 L 2045,38.0 L 2046,37.9 L 2047,37.9 L 2048,37.9 L 2049,37.8 L 2050,37.8 L 2051,37.7 L 2052,37.6 L 2053,37.6 L 2054,37.5 L 2055,37.4 L 2056,37.3 L 2057,37.2 L 2058,37.1 L 2059,37.0 L 2060,36.9 L 2061,36.7 L 2062,36.6 L 2063,36.5 L 2064,36.4 L 2065,36.2 L 2066,36.1 L 2067,36.0 L 2068,35.8 L 2069,35.7 L 2070,35.5 L 2071,35.4 L 2072,35.2 L 2073,35.1 L 2074,34.9 L 2075,34.8 L 2076,34.6 L 2077,34.5 L 2078,34.3 L 2079,34.2 L 2080,34.0 L 2081,33.9 L 2082,33.8 L 2083,33.6 L 2084,33.5 L 2085,33.4 L 2086,33.2 L 2087,33.1 L 2088,33.0 L 2089,32.9 L 2090,32.8 L 2091,32.7 L 2092,32.6 L 2093,32.5 L 2094,32.4 L 2095,32.4 L 2096,32.3 L 2097,32.2 L 2098,32.2 L 2099,32.1 L 2100,32.1 L 2101,32.1 L 2102,32.0 L 2103,32.0 L 2104,32.0 L 2105,32.0 L 2106,32.0 L 2107,32.0 L 2108,32.0 L 2109,32.1 L 2110,32.1 L 2111,32.1 L 2112,32.2 L 2113,32.2 L 2114,32.3 L 2115,32.4 L 2116,32.5 L 2117,32.5 L 2118,32.6 L 2119,32.7 L 2120,32.8 L 2121,32.9 L 2122,33.0 L 2123,33.2 L 2124,33.3 L 2125,33.4 L 2126,33.5 L 2127,33.7 L 2128,33.8 L 2129,33.9 L 2130,34.1 L 2131,34.2 L 2132,34.4 L 2133,34.5 L 2134,34.7 L 2135,34.8 L 2136,35.0 L 2137,35.1 L 2138,35.3 L 2139,35.4 L 2140,35.6 L 2141,35.7 L 2142,35.8 L 2143,36.0 L 2144,36.1 L 2145,36.3 L 2146,36.4 L 2147,36.5 L 2148,36.7 L 2149,36.8 L 2150,36.9 L 2151,37.0 L 2152,37.1 L 2153,37.2 L 2154,37.3 L 2155,37.4 L 2156,37.5 L 2157,37.6 L 2158,37.7 L 2159,37.7 L 2160,37.8 L 2161,37.8 L 2162,37.9 L 2163,37.9 L 2164,37.9 L 2165,38.0 L 2166,38.0 L 2167,38.0 L 2168,38.0 L 2169,38.0 L 2170,38.0 L 2171,38.0 L 2172,37.9 L 2173,37.9 L 2174,37.9 L 2175,37.8 L 2176,37.7 L 2177,37.7 L 2178,37.6 L 2179,37.5 L 2180,37.5 L 2181,37.4 L 2182,37.3 L 2183,37.2 L 2184,37.1 L 2185,36.9 L 2186,36.8 L 2187,36.7 L 2188,36.6 L 2189,36.5 L 2190,36.3 L 2191,36.2 L 2192,36.0 L 2193,35.9 L 2194,35.8 L 2195,35.6 L 2196,35.5 L 2197,35.3 L 2198,35.2 L 2199,35.0 L 2200,34.9 L 2201,34.7 L 2202,34.6 L 2203,34.4 L 2204,34.3 L 2205,34.1 L 2206,34.0 L 2207,33.8 L 2208,33.7 L 2209,33.6 L 2210,33.4 L 2211,33.3 L 2212,33.2 L 2213,33.1 L 2214,33.0 L 2215,32.9 L 2216,32.8 L 2217,32.7 L 2218,32.6 L 2219,32.5 L 2220,32.4 L 2221,32.3 L 2222,32.3 L 2223,32.2 L 2224,32.2 L 2225,32.1 L 2226,32.1 L 2227,32.0 L 2228,32.0 L 2229,32.0 L 2230,32.0 L 2231,32.0 L 2232,32.0 L 2233,32.0 L 2234,32.0 L 2235,32.1 L 2236,32.1 L 2237,32.2 L 2238,32.2 L 2239,32.3 L 2240,32.3 L 2241,32.4 L 2242,32.5 L 2243,32.6 L 2244,32.7 L 2245,32.8 L 2246,32.9 L 2247,33.0 L 2248,33.1 L 2249,33.2 L 2250,33.3 L 2251,33.4 L 2252,33.6 L 2253,33.7 L 2254,33.8 L 2255,34.0 L 2256,34.1 L 2257,34.3 L 2258,34.4 L 2259,34.6 L 2260,34.7 L 2261,34.9 L 2262,33.6 L 2263,8.8 L 2264,-9.0 L 2265,-15.0 L 2266,-7.6 L 2267,11.2 L 2268,35.4 L 2269,43.4 L 2270,49.1 L 2271,51.0 L 2272,48.6 L 2273,42.6 L 2274,36.7 L 2275,36.8 L 2276,36.9 L 2277,37.1 L 2278,37.2 L 2279,37.3 L 2280,37.4 L 2281,37.4 L 2282,37.5 L 2283,37.6 L 2284,37.7 L 2285,37.7 L 2286,37.8 L 2287,37.8 L 2288,37.9 L 2289,37.9 L 2290,38.0 L 2291,38.0 L 2292,38.0 L 2293,38.0 L 2294,38.0 L 2295,38.0 L 2296,38.0 L 2297,38.0 L 2298,37.9 L 2299,37.9 L 2300,37.8 L 2301,37.8 L 2302,37.7 L 2303,37.7 L 2304,37.6 L 2305,37.5 L 2306,37.4 L 2307,37.3 L 2308,37.2 L 2309,37.1 L 2310,37.0 L 2311,36.9 L 2312,36.8 L 2313,36.7 L 2314,36.5 L 2315,36.4 L 2316,36.3 L 2317,36.1 L 2318,36.0 L 2319,35.9 L 2320,35.7 L 2321,35.6 L 2322,35.4 L 2323,35.3 L 2324,35.1 L 2325,35.0 L 2326,34.8 L 2327,34.7 L 2328,34.5 L 2329,34.4 L 2330,34.2 L 2331,34.1 L 2332,33.9 L 2333,33.8 L 2334,33.7 L 2335,33.5 L 2336,33.4 L 2337,33.3 L 2338,33.2 L 2339,33.0 L 2340,32.9 L 2341,32.8 L 2342,32.7 L 2343,32.6 L 2344,32.5 L 2345,32.5 L 2346,32.4 L 2347,32.3 L 2348,32.2 L 2349,32.2 L 2350,32.1 L 2351,32.1 L 2352,32.1 L 2353,32.0 L 2354,32.0 L 2355,32.0 L 2356,32.0 L 2357,32.0 L 2358,32.0 L 2359,32.0 L 2360,32.1 L 2361,32.1 L 2362,32.1 L 2363,32.2 L 2364,32.2 L 2365,32.3 L 2366,32.4 L 2367,32.4 L 2368,32.5 L 2369,32.6 L 2370,32.7 L 2371,32.8 L 2372,32.9 L 2373,33.0 L 2374,33.1 L 2375,33.2 L 2376,33.4 L 2377,33.5 L 2378,33.6 L 2379,33.7 L 2380,33.9 L 2381,34.0 L 2382,34.2 L 2383,34.3 L 2384,34.5 L 2385,34.6 L 2386,34.8 L 2387,34.9 L 2388,35.1 L 2389,35.2 L 2390,35.4 L 2391,35.5 L 2392,35.7 L 2393,35.8 L 2394,35.9 L 2395,36.1 L 2396,36.2 L 2397,36.4 L 2398,36.5 L 2399,36.6 L 2400,36.7" fill="none" stroke="#00ff9c" stroke-width="4" opacity="0.2" filter="url(#wglow)"/>
    <!-- crisp pass -->
    <path d="M 0,35.0 L 1,10.0 L 2,-8.3 L 3,-15.0 L 4,-8.3 L 5,10.0 L 6,35.0 L 7,43.0 L 8,48.9 L 9,51.0 L 10,48.9 L 11,43.0 L 12,36.7 L 13,36.8 L 14,36.9 L 15,37.0 L 16,37.2 L 17,37.3 L 18,37.3 L 19,37.4 L 20,37.5 L 21,37.6 L 22,37.7 L 23,37.7 L 24,37.8 L 25,37.8 L 26,37.9 L 27,37.9 L 28,38.0 L 29,38.0 L 30,38.0 L 31,38.0 L 32,38.0 L 33,38.0 L 34,38.0 L 35,38.0 L 36,37.9 L 37,37.9 L 38,37.8 L 39,37.8 L 40,37.7 L 41,37.7 L 42,37.6 L 43,37.5 L 44,37.4 L 45,37.3 L 46,37.2 L 47,37.1 L 48,37.0 L 49,36.9 L 50,36.8 L 51,36.7 L 52,36.5 L 53,36.4 L 54,36.3 L 55,36.1 L 56,36.0 L 57,35.9 L 58,35.7 L 59,35.6 L 60,35.4 L 61,35.3 L 62,35.1 L 63,35.0 L 64,34.8 L 65,34.7 L 66,34.5 L 67,34.4 L 68,34.2 L 69,34.1 L 70,33.9 L 71,33.8 L 72,33.7 L 73,33.5 L 74,33.4 L 75,33.3 L 76,33.2 L 77,33.0 L 78,32.9 L 79,32.8 L 80,32.7 L 81,32.6 L 82,32.5 L 83,32.5 L 84,32.4 L 85,32.3 L 86,32.3 L 87,32.2 L 88,32.1 L 89,32.1 L 90,32.1 L 91,32.0 L 92,32.0 L 93,32.0 L 94,32.0 L 95,32.0 L 96,32.0 L 97,32.0 L 98,32.1 L 99,32.1 L 100,32.1 L 101,32.2 L 102,32.2 L 103,32.3 L 104,32.3 L 105,32.4 L 106,32.5 L 107,32.6 L 108,32.7 L 109,32.8 L 110,32.9 L 111,33.0 L 112,33.1 L 113,33.2 L 114,33.3 L 115,33.5 L 116,33.6 L 117,33.7 L 118,33.9 L 119,34.0 L 120,34.2 L 121,34.3 L 122,34.5 L 123,34.6 L 124,34.8 L 125,34.9 L 126,35.1 L 127,35.2 L 128,35.3 L 129,35.5 L 130,35.6 L 131,35.8 L 132,35.9 L 133,36.1 L 134,36.2 L 135,36.4 L 136,36.5 L 137,36.6 L 138,36.7 L 139,36.9 L 140,37.0 L 141,37.1 L 142,37.2 L 143,37.3 L 144,37.4 L 145,37.5 L 146,37.6 L 147,37.6 L 148,37.7 L 149,37.8 L 150,37.8 L 151,37.9 L 152,37.9 L 153,37.9 L 154,38.0 L 155,38.0 L 156,38.0 L 157,38.0 L 158,38.0 L 159,38.0 L 160,38.0 L 161,37.9 L 162,37.9 L 163,37.9 L 164,37.8 L 165,37.8 L 166,37.7 L 167,37.6 L 168,37.6 L 169,37.5 L 170,37.4 L 171,37.3 L 172,37.2 L 173,37.1 L 174,37.0 L 175,36.9 L 176,36.8 L 177,36.6 L 178,36.5 L 179,36.4 L 180,36.2 L 181,36.1 L 182,36.0 L 183,35.8 L 184,35.7 L 185,35.5 L 186,35.4 L 187,35.2 L 188,35.1 L 189,34.9 L 190,34.8 L 191,34.6 L 192,34.5 L 193,34.3 L 194,34.2 L 195,34.0 L 196,33.9 L 197,33.8 L 198,33.6 L 199,33.5 L 200,33.4 L 201,33.2 L 202,33.1 L 203,33.0 L 204,32.9 L 205,32.8 L 206,32.7 L 207,32.6 L 208,32.5 L 209,32.4 L 210,32.4 L 211,32.3 L 212,32.2 L 213,32.2 L 214,32.1 L 215,32.1 L 216,32.1 L 217,32.0 L 218,32.0 L 219,32.0 L 220,32.0 L 221,32.0 L 222,32.0 L 223,32.0 L 224,32.1 L 225,32.1 L 226,32.1 L 227,32.2 L 228,32.2 L 229,32.3 L 230,32.4 L 231,32.4 L 232,32.5 L 233,32.6 L 234,32.7 L 235,32.8 L 236,32.9 L 237,33.0 L 238,33.1 L 239,33.3 L 240,33.4 L 241,33.5 L 242,33.7 L 243,33.8 L 244,33.9 L 245,34.1 L 246,34.2 L 247,34.4 L 248,34.5 L 249,34.7 L 250,34.8 L 251,35.0 L 252,35.1 L 253,35.3 L 254,35.4 L 255,35.5 L 256,35.7 L 257,35.8 L 258,36.0 L 259,36.1 L 260,36.3 L 261,36.4 L 262,36.5 L 263,36.7 L 264,36.8 L 265,36.9 L 266,37.0 L 267,37.1 L 268,37.2 L 269,37.3 L 270,37.4 L 271,37.5 L 272,37.6 L 273,37.7 L 274,37.7 L 275,37.8 L 276,37.8 L 277,37.9 L 278,37.9 L 279,37.9 L 280,38.0 L 281,38.0 L 282,38.0 L 283,38.0 L 284,38.0 L 285,38.0 L 286,38.0 L 287,37.9 L 288,37.9 L 289,37.9 L 290,37.8 L 291,37.7 L 292,37.7 L 293,37.6 L 294,37.5 L 295,37.5 L 296,37.4 L 297,37.3 L 298,37.2 L 299,37.1 L 300,37.0 L 301,36.8 L 302,36.7 L 303,36.6 L 304,36.5 L 305,36.3 L 306,36.2 L 307,36.1 L 308,35.9 L 309,35.8 L 310,35.6 L 311,35.5 L 312,35.3 L 313,35.2 L 314,35.0 L 315,34.9 L 316,34.7 L 317,34.6 L 318,34.4 L 319,34.3 L 320,34.1 L 321,34.0 L 322,33.9 L 323,33.7 L 324,33.6 L 325,33.5 L 326,33.3 L 327,33.2 L 328,33.1 L 329,33.0 L 330,32.9 L 331,32.8 L 332,32.7 L 333,32.6 L 334,32.5 L 335,32.4 L 336,32.3 L 337,32.3 L 338,32.2 L 339,32.2 L 340,32.1 L 341,32.1 L 342,32.0 L 343,32.0 L 344,32.0 L 345,32.0 L 346,32.0 L 347,32.0 L 348,32.0 L 349,32.0 L 350,32.1 L 351,32.1 L 352,32.2 L 353,32.2 L 354,32.3 L 355,32.3 L 356,32.4 L 357,32.5 L 358,32.6 L 359,32.7 L 360,32.7 L 361,32.8 L 362,33.0 L 363,33.1 L 364,33.2 L 365,33.3 L 366,33.4 L 367,33.6 L 368,33.7 L 369,33.8 L 370,34.0 L 371,34.1 L 372,34.3 L 373,34.4 L 374,34.6 L 375,34.7 L 376,34.9 L 377,34.8 L 378,9.8 L 379,-8.4 L 380,-15.0 L 381,-8.2 L 382,10.2 L 383,35.1 L 384,43.1 L 385,48.9 L 386,51.0 L 387,48.8 L 388,42.9 L 389,36.7 L 390,36.8 L 391,36.9 L 392,37.0 L 393,37.2 L 394,37.3 L 395,37.4 L 396,37.4 L 397,37.5 L 398,37.6 L 399,37.7 L 400,37.7 L 401,37.8 L 402,37.8 L 403,37.9 L 404,37.9 L 405,38.0 L 406,38.0 L 407,38.0 L 408,38.0 L 409,38.0 L 410,38.0 L 411,38.0 L 412,38.0 L 413,37.9 L 414,37.9 L 415,37.8 L 416,37.8 L 417,37.7 L 418,37.7 L 419,37.6 L 420,37.5 L 421,37.4 L 422,37.3 L 423,37.2 L 424,37.1 L 425,37.0 L 426,36.9 L 427,36.8 L 428,36.7 L 429,36.5 L 430,36.4 L 431,36.3 L 432,36.1 L 433,36.0 L 434,35.9 L 435,35.7 L 436,35.6 L 437,35.4 L 438,35.3 L 439,35.1 L 440,35.0 L 441,34.8 L 442,34.7 L 443,34.5 L 444,34.4 L 445,34.2 L 446,34.1 L 447,33.9 L 448,33.8 L 449,33.7 L 450,33.5 L 451,33.4 L 452,33.3 L 453,33.2 L 454,33.0 L 455,32.9 L 456,32.8 L 457,32.7 L 458,32.6 L 459,32.5 L 460,32.5 L 461,32.4 L 462,32.3 L 463,32.3 L 464,32.2 L 465,32.1 L 466,32.1 L 467,32.1 L 468,32.0 L 469,32.0 L 470,32.0 L 471,32.0 L 472,32.0 L 473,32.0 L 474,32.0 L 475,32.1 L 476,32.1 L 477,32.1 L 478,32.2 L 479,32.2 L 480,32.3 L 481,32.4 L 482,32.4 L 483,32.5 L 484,32.6 L 485,32.7 L 486,32.8 L 487,32.9 L 488,33.0 L 489,33.1 L 490,33.2 L 491,33.3 L 492,33.5 L 493,33.6 L 494,33.7 L 495,33.9 L 496,34.0 L 497,34.2 L 498,34.3 L 499,34.5 L 500,34.6 L 501,34.8 L 502,34.9 L 503,35.1 L 504,35.2 L 505,35.4 L 506,35.5 L 507,35.6 L 508,35.8 L 509,35.9 L 510,36.1 L 511,36.2 L 512,36.4 L 513,36.5 L 514,36.6 L 515,36.7 L 516,36.9 L 517,37.0 L 518,37.1 L 519,37.2 L 520,37.3 L 521,37.4 L 522,37.5 L 523,37.6 L 524,37.6 L 525,37.7 L 526,37.8 L 527,37.8 L 528,37.9 L 529,37.9 L 530,37.9 L 531,38.0 L 532,38.0 L 533,38.0 L 534,38.0 L 535,38.0 L 536,38.0 L 537,38.0 L 538,37.9 L 539,37.9 L 540,37.9 L 541,37.8 L 542,37.8 L 543,37.7 L 544,37.6 L 545,37.6 L 546,37.5 L 547,37.4 L 548,37.3 L 549,37.2 L 550,37.1 L 551,37.0 L 552,36.9 L 553,36.8 L 554,36.6 L 555,36.5 L 556,36.4 L 557,36.2 L 558,36.1 L 559,36.0 L 560,35.8 L 561,35.7 L 562,35.5 L 563,35.4 L 564,35.2 L 565,35.1 L 566,34.9 L 567,34.8 L 568,34.6 L 569,34.5 L 570,34.3 L 571,34.2 L 572,34.0 L 573,33.9 L 574,33.8 L 575,33.6 L 576,33.5 L 577,33.4 L 578,33.2 L 579,33.1 L 580,33.0 L 581,32.9 L 582,32.8 L 583,32.7 L 584,32.6 L 585,32.5 L 586,32.4 L 587,32.4 L 588,32.3 L 589,32.2 L 590,32.2 L 591,32.1 L 592,32.1 L 593,32.1 L 594,32.0 L 595,32.0 L 596,32.0 L 597,32.0 L 598,32.0 L 599,32.0 L 600,32.0 L 601,32.1 L 602,32.1 L 603,32.1 L 604,32.2 L 605,32.2 L 606,32.3 L 607,32.4 L 608,32.5 L 609,32.5 L 610,32.6 L 611,32.7 L 612,32.8 L 613,32.9 L 614,33.0 L 615,33.1 L 616,33.3 L 617,33.4 L 618,33.5 L 619,33.7 L 620,33.8 L 621,33.9 L 622,34.1 L 623,34.2 L 624,34.4 L 625,34.5 L 626,34.7 L 627,34.8 L 628,35.0 L 629,35.1 L 630,35.3 L 631,35.4 L 632,35.5 L 633,35.7 L 634,35.8 L 635,36.0 L 636,36.1 L 637,36.3 L 638,36.4 L 639,36.5 L 640,36.7 L 641,36.8 L 642,36.9 L 643,37.0 L 644,37.1 L 645,37.2 L 646,37.3 L 647,37.4 L 648,37.5 L 649,37.6 L 650,37.7 L 651,37.7 L 652,37.8 L 653,37.8 L 654,37.9 L 655,37.9 L 656,37.9 L 657,38.0 L 658,38.0 L 659,38.0 L 660,38.0 L 661,38.0 L 662,38.0 L 663,38.0 L 664,37.9 L 665,37.9 L 666,37.9 L 667,37.8 L 668,37.7 L 669,37.7 L 670,37.6 L 671,37.5 L 672,37.5 L 673,37.4 L 674,37.3 L 675,37.2 L 676,37.1 L 677,36.9 L 678,36.8 L 679,36.7 L 680,36.6 L 681,36.5 L 682,36.3 L 683,36.2 L 684,36.0 L 685,35.9 L 686,35.8 L 687,35.6 L 688,35.5 L 689,35.3 L 690,35.2 L 691,35.0 L 692,34.9 L 693,34.7 L 694,34.6 L 695,34.4 L 696,34.3 L 697,34.1 L 698,34.0 L 699,33.9 L 700,33.7 L 701,33.6 L 702,33.5 L 703,33.3 L 704,33.2 L 705,33.1 L 706,33.0 L 707,32.9 L 708,32.8 L 709,32.7 L 710,32.6 L 711,32.5 L 712,32.4 L 713,32.3 L 714,32.3 L 715,32.2 L 716,32.2 L 717,32.1 L 718,32.1 L 719,32.0 L 720,32.0 L 721,32.0 L 722,32.0 L 723,32.0 L 724,32.0 L 725,32.0 L 726,32.0 L 727,32.1 L 728,32.1 L 729,32.2 L 730,32.2 L 731,32.3 L 732,32.3 L 733,32.4 L 734,32.5 L 735,32.6 L 736,32.7 L 737,32.7 L 738,32.8 L 739,33.0 L 740,33.1 L 741,33.2 L 742,33.3 L 743,33.4 L 744,33.6 L 745,33.7 L 746,33.8 L 747,34.0 L 748,34.1 L 749,34.3 L 750,34.4 L 751,34.6 L 752,34.7 L 753,34.9 L 754,34.5 L 755,9.6 L 756,-8.5 L 757,-15.0 L 758,-8.1 L 759,10.4 L 760,35.1 L 761,43.1 L 762,48.9 L 763,51.0 L 764,48.8 L 765,42.9 L 766,36.7 L 767,36.8 L 768,36.9 L 769,37.0 L 770,37.2 L 771,37.3 L 772,37.4 L 773,37.4 L 774,37.5 L 775,37.6 L 776,37.7 L 777,37.7 L 778,37.8 L 779,37.8 L 780,37.9 L 781,37.9 L 782,38.0 L 783,38.0 L 784,38.0 L 785,38.0 L 786,38.0 L 787,38.0 L 788,38.0 L 789,38.0 L 790,37.9 L 791,37.9 L 792,37.8 L 793,37.8 L 794,37.7 L 795,37.7 L 796,37.6 L 797,37.5 L 798,37.4 L 799,37.3 L 800,37.2 L 801,37.1 L 802,37.0 L 803,36.9 L 804,36.8 L 805,36.7 L 806,36.5 L 807,36.4 L 808,36.3 L 809,36.1 L 810,36.0 L 811,35.9 L 812,35.7 L 813,35.6 L 814,35.4 L 815,35.3 L 816,35.1 L 817,35.0 L 818,34.8 L 819,34.7 L 820,34.5 L 821,34.4 L 822,34.2 L 823,34.1 L 824,33.9 L 825,33.8 L 826,33.7 L 827,33.5 L 828,33.4 L 829,33.3 L 830,33.2 L 831,33.0 L 832,32.9 L 833,32.8 L 834,32.7 L 835,32.6 L 836,32.5 L 837,32.5 L 838,32.4 L 839,32.3 L 840,32.3 L 841,32.2 L 842,32.1 L 843,32.1 L 844,32.1 L 845,32.0 L 846,32.0 L 847,32.0 L 848,32.0 L 849,32.0 L 850,32.0 L 851,32.0 L 852,32.1 L 853,32.1 L 854,32.1 L 855,32.2 L 856,32.2 L 857,32.3 L 858,32.4 L 859,32.4 L 860,32.5 L 861,32.6 L 862,32.7 L 863,32.8 L 864,32.9 L 865,33.0 L 866,33.1 L 867,33.2 L 868,33.4 L 869,33.5 L 870,33.6 L 871,33.7 L 872,33.9 L 873,34.0 L 874,34.2 L 875,34.3 L 876,34.5 L 877,34.6 L 878,34.8 L 879,34.9 L 880,35.1 L 881,35.2 L 882,35.4 L 883,35.5 L 884,35.6 L 885,35.8 L 886,35.9 L 887,36.1 L 888,36.2 L 889,36.4 L 890,36.5 L 891,36.6 L 892,36.7 L 893,36.9 L 894,37.0 L 895,37.1 L 896,37.2 L 897,37.3 L 898,37.4 L 899,37.5 L 900,37.6 L 901,37.6 L 902,37.7 L 903,37.8 L 904,37.8 L 905,37.9 L 906,37.9 L 907,37.9 L 908,38.0 L 909,38.0 L 910,38.0 L 911,38.0 L 912,38.0 L 913,38.0 L 914,38.0 L 915,37.9 L 916,37.9 L 917,37.9 L 918,37.8 L 919,37.8 L 920,37.7 L 921,37.6 L 922,37.6 L 923,37.5 L 924,37.4 L 925,37.3 L 926,37.2 L 927,37.1 L 928,37.0 L 929,36.9 L 930,36.8 L 931,36.6 L 932,36.5 L 933,36.4 L 934,36.2 L 935,36.1 L 936,36.0 L 937,35.8 L 938,35.7 L 939,35.5 L 940,35.4 L 941,35.2 L 942,35.1 L 943,34.9 L 944,34.8 L 945,34.6 L 946,34.5 L 947,34.3 L 948,34.2 L 949,34.0 L 950,33.9 L 951,33.8 L 952,33.6 L 953,33.5 L 954,33.4 L 955,33.2 L 956,33.1 L 957,33.0 L 958,32.9 L 959,32.8 L 960,32.7 L 961,32.6 L 962,32.5 L 963,32.4 L 964,32.4 L 965,32.3 L 966,32.2 L 967,32.2 L 968,32.1 L 969,32.1 L 970,32.1 L 971,32.0 L 972,32.0 L 973,32.0 L 974,32.0 L 975,32.0 L 976,32.0 L 977,32.0 L 978,32.1 L 979,32.1 L 980,32.1 L 981,32.2 L 982,32.2 L 983,32.3 L 984,32.4 L 985,32.5 L 986,32.5 L 987,32.6 L 988,32.7 L 989,32.8 L 990,32.9 L 991,33.0 L 992,33.1 L 993,33.3 L 994,33.4 L 995,33.5 L 996,33.7 L 997,33.8 L 998,33.9 L 999,34.1 L 1000,34.2 L 1001,34.4 L 1002,34.5 L 1003,34.7 L 1004,34.8 L 1005,35.0 L 1006,35.1 L 1007,35.3 L 1008,35.4 L 1009,35.6 L 1010,35.7 L 1011,35.8 L 1012,36.0 L 1013,36.1 L 1014,36.3 L 1015,36.4 L 1016,36.5 L 1017,36.7 L 1018,36.8 L 1019,36.9 L 1020,37.0 L 1021,37.1 L 1022,37.2 L 1023,37.3 L 1024,37.4 L 1025,37.5 L 1026,37.6 L 1027,37.7 L 1028,37.7 L 1029,37.8 L 1030,37.8 L 1031,37.9 L 1032,37.9 L 1033,37.9 L 1034,38.0 L 1035,38.0 L 1036,38.0 L 1037,38.0 L 1038,38.0 L 1039,38.0 L 1040,38.0 L 1041,37.9 L 1042,37.9 L 1043,37.9 L 1044,37.8 L 1045,37.7 L 1046,37.7 L 1047,37.6 L 1048,37.5 L 1049,37.5 L 1050,37.4 L 1051,37.3 L 1052,37.2 L 1053,37.1 L 1054,36.9 L 1055,36.8 L 1056,36.7 L 1057,36.6 L 1058,36.5 L 1059,36.3 L 1060,36.2 L 1061,36.0 L 1062,35.9 L 1063,35.8 L 1064,35.6 L 1065,35.5 L 1066,35.3 L 1067,35.2 L 1068,35.0 L 1069,34.9 L 1070,34.7 L 1071,34.6 L 1072,34.4 L 1073,34.3 L 1074,34.1 L 1075,34.0 L 1076,33.9 L 1077,33.7 L 1078,33.6 L 1079,33.5 L 1080,33.3 L 1081,33.2 L 1082,33.1 L 1083,33.0 L 1084,32.9 L 1085,32.8 L 1086,32.7 L 1087,32.6 L 1088,32.5 L 1089,32.4 L 1090,32.3 L 1091,32.3 L 1092,32.2 L 1093,32.2 L 1094,32.1 L 1095,32.1 L 1096,32.0 L 1097,32.0 L 1098,32.0 L 1099,32.0 L 1100,32.0 L 1101,32.0 L 1102,32.0 L 1103,32.0 L 1104,32.1 L 1105,32.1 L 1106,32.2 L 1107,32.2 L 1108,32.3 L 1109,32.3 L 1110,32.4 L 1111,32.5 L 1112,32.6 L 1113,32.7 L 1114,32.7 L 1115,32.9 L 1116,33.0 L 1117,33.1 L 1118,33.2 L 1119,33.3 L 1120,33.4 L 1121,33.6 L 1122,33.7 L 1123,33.8 L 1124,34.0 L 1125,34.1 L 1126,34.3 L 1127,34.4 L 1128,34.6 L 1129,34.7 L 1130,34.9 L 1131,34.3 L 1132,9.4 L 1133,-8.6 L 1134,-15.0 L 1135,-7.9 L 1136,10.6 L 1137,35.2 L 1138,43.2 L 1139,49.0 L 1140,51.0 L 1141,48.7 L 1142,42.8 L 1143,36.7 L 1144,36.8 L 1145,36.9 L 1146,37.0 L 1147,37.2 L 1148,37.3 L 1149,37.4 L 1150,37.4 L 1151,37.5 L 1152,37.6 L 1153,37.7 L 1154,37.7 L 1155,37.8 L 1156,37.8 L 1157,37.9 L 1158,37.9 L 1159,38.0 L 1160,38.0 L 1161,38.0 L 1162,38.0 L 1163,38.0 L 1164,38.0 L 1165,38.0 L 1166,38.0 L 1167,37.9 L 1168,37.9 L 1169,37.8 L 1170,37.8 L 1171,37.7 L 1172,37.7 L 1173,37.6 L 1174,37.5 L 1175,37.4 L 1176,37.3 L 1177,37.2 L 1178,37.1 L 1179,37.0 L 1180,36.9 L 1181,36.8 L 1182,36.7 L 1183,36.5 L 1184,36.4 L 1185,36.3 L 1186,36.1 L 1187,36.0 L 1188,35.9 L 1189,35.7 L 1190,35.6 L 1191,35.4 L 1192,35.3 L 1193,35.1 L 1194,35.0 L 1195,34.8 L 1196,34.7 L 1197,34.5 L 1198,34.4 L 1199,34.2 L 1200,34.1 L 1201,33.9 L 1202,33.8 L 1203,33.7 L 1204,33.5 L 1205,33.4 L 1206,33.3 L 1207,33.2 L 1208,33.0 L 1209,32.9 L 1210,32.8 L 1211,32.7 L 1212,32.6 L 1213,32.5 L 1214,32.5 L 1215,32.4 L 1216,32.3 L 1217,32.2 L 1218,32.2 L 1219,32.1 L 1220,32.1 L 1221,32.1 L 1222,32.0 L 1223,32.0 L 1224,32.0 L 1225,32.0 L 1226,32.0 L 1227,32.0 L 1228,32.0 L 1229,32.1 L 1230,32.1 L 1231,32.1 L 1232,32.2 L 1233,32.2 L 1234,32.3 L 1235,32.4 L 1236,32.4 L 1237,32.5 L 1238,32.6 L 1239,32.7 L 1240,32.8 L 1241,32.9 L 1242,33.0 L 1243,33.1 L 1244,33.2 L 1245,33.4 L 1246,33.5 L 1247,33.6 L 1248,33.7 L 1249,33.9 L 1250,34.0 L 1251,34.2 L 1252,34.3 L 1253,34.5 L 1254,34.6 L 1255,34.8 L 1256,34.9 L 1257,35.1 L 1258,35.2 L 1259,35.4 L 1260,35.5 L 1261,35.6 L 1262,35.8 L 1263,35.9 L 1264,36.1 L 1265,36.2 L 1266,36.4 L 1267,36.5 L 1268,36.6 L 1269,36.7 L 1270,36.9 L 1271,37.0 L 1272,37.1 L 1273,37.2 L 1274,37.3 L 1275,37.4 L 1276,37.5 L 1277,37.6 L 1278,37.6 L 1279,37.7 L 1280,37.8 L 1281,37.8 L 1282,37.9 L 1283,37.9 L 1284,37.9 L 1285,38.0 L 1286,38.0 L 1287,38.0 L 1288,38.0 L 1289,38.0 L 1290,38.0 L 1291,38.0 L 1292,37.9 L 1293,37.9 L 1294,37.9 L 1295,37.8 L 1296,37.8 L 1297,37.7 L 1298,37.6 L 1299,37.6 L 1300,37.5 L 1301,37.4 L 1302,37.3 L 1303,37.2 L 1304,37.1 L 1305,37.0 L 1306,36.9 L 1307,36.8 L 1308,36.6 L 1309,36.5 L 1310,36.4 L 1311,36.2 L 1312,36.1 L 1313,36.0 L 1314,35.8 L 1315,35.7 L 1316,35.5 L 1317,35.4 L 1318,35.2 L 1319,35.1 L 1320,34.9 L 1321,34.8 L 1322,34.6 L 1323,34.5 L 1324,34.3 L 1325,34.2 L 1326,34.0 L 1327,33.9 L 1328,33.8 L 1329,33.6 L 1330,33.5 L 1331,33.4 L 1332,33.2 L 1333,33.1 L 1334,33.0 L 1335,32.9 L 1336,32.8 L 1337,32.7 L 1338,32.6 L 1339,32.5 L 1340,32.4 L 1341,32.4 L 1342,32.3 L 1343,32.2 L 1344,32.2 L 1345,32.1 L 1346,32.1 L 1347,32.1 L 1348,32.0 L 1349,32.0 L 1350,32.0 L 1351,32.0 L 1352,32.0 L 1353,32.0 L 1354,32.0 L 1355,32.1 L 1356,32.1 L 1357,32.1 L 1358,32.2 L 1359,32.2 L 1360,32.3 L 1361,32.4 L 1362,32.5 L 1363,32.5 L 1364,32.6 L 1365,32.7 L 1366,32.8 L 1367,32.9 L 1368,33.0 L 1369,33.1 L 1370,33.3 L 1371,33.4 L 1372,33.5 L 1373,33.7 L 1374,33.8 L 1375,33.9 L 1376,34.1 L 1377,34.2 L 1378,34.4 L 1379,34.5 L 1380,34.7 L 1381,34.8 L 1382,35.0 L 1383,35.1 L 1384,35.3 L 1385,35.4 L 1386,35.6 L 1387,35.7 L 1388,35.8 L 1389,36.0 L 1390,36.1 L 1391,36.3 L 1392,36.4 L 1393,36.5 L 1394,36.7 L 1395,36.8 L 1396,36.9 L 1397,37.0 L 1398,37.1 L 1399,37.2 L 1400,37.3 L 1401,37.4 L 1402,37.5 L 1403,37.6 L 1404,37.7 L 1405,37.7 L 1406,37.8 L 1407,37.8 L 1408,37.9 L 1409,37.9 L 1410,37.9 L 1411,38.0 L 1412,38.0 L 1413,38.0 L 1414,38.0 L 1415,38.0 L 1416,38.0 L 1417,38.0 L 1418,37.9 L 1419,37.9 L 1420,37.9 L 1421,37.8 L 1422,37.7 L 1423,37.7 L 1424,37.6 L 1425,37.5 L 1426,37.5 L 1427,37.4 L 1428,37.3 L 1429,37.2 L 1430,37.1 L 1431,36.9 L 1432,36.8 L 1433,36.7 L 1434,36.6 L 1435,36.5 L 1436,36.3 L 1437,36.2 L 1438,36.0 L 1439,35.9 L 1440,35.8 L 1441,35.6 L 1442,35.5 L 1443,35.3 L 1444,35.2 L 1445,35.0 L 1446,34.9 L 1447,34.7 L 1448,34.6 L 1449,34.4 L 1450,34.3 L 1451,34.1 L 1452,34.0 L 1453,33.9 L 1454,33.7 L 1455,33.6 L 1456,33.4 L 1457,33.3 L 1458,33.2 L 1459,33.1 L 1460,33.0 L 1461,32.9 L 1462,32.8 L 1463,32.7 L 1464,32.6 L 1465,32.5 L 1466,32.4 L 1467,32.3 L 1468,32.3 L 1469,32.2 L 1470,32.2 L 1471,32.1 L 1472,32.1 L 1473,32.0 L 1474,32.0 L 1475,32.0 L 1476,32.0 L 1477,32.0 L 1478,32.0 L 1479,32.0 L 1480,32.0 L 1481,32.1 L 1482,32.1 L 1483,32.2 L 1484,32.2 L 1485,32.3 L 1486,32.3 L 1487,32.4 L 1488,32.5 L 1489,32.6 L 1490,32.7 L 1491,32.7 L 1492,32.9 L 1493,33.0 L 1494,33.1 L 1495,33.2 L 1496,33.3 L 1497,33.4 L 1498,33.6 L 1499,33.7 L 1500,33.8 L 1501,34.0 L 1502,34.1 L 1503,34.3 L 1504,34.4 L 1505,34.6 L 1506,34.7 L 1507,34.9 L 1508,34.1 L 1509,9.2 L 1510,-8.8 L 1511,-15.0 L 1512,-7.8 L 1513,10.8 L 1514,35.3 L 1515,43.3 L 1516,49.0 L 1517,51.0 L 1518,48.7 L 1519,42.7 L 1520,36.7 L 1521,36.8 L 1522,36.9 L 1523,37.0 L 1524,37.2 L 1525,37.3 L 1526,37.4 L 1527,37.4 L 1528,37.5 L 1529,37.6 L 1530,37.7 L 1531,37.7 L 1532,37.8 L 1533,37.8 L 1534,37.9 L 1535,37.9 L 1536,38.0 L 1537,38.0 L 1538,38.0 L 1539,38.0 L 1540,38.0 L 1541,38.0 L 1542,38.0 L 1543,38.0 L 1544,37.9 L 1545,37.9 L 1546,37.8 L 1547,37.8 L 1548,37.7 L 1549,37.7 L 1550,37.6 L 1551,37.5 L 1552,37.4 L 1553,37.3 L 1554,37.2 L 1555,37.1 L 1556,37.0 L 1557,36.9 L 1558,36.8 L 1559,36.7 L 1560,36.5 L 1561,36.4 L 1562,36.3 L 1563,36.1 L 1564,36.0 L 1565,35.9 L 1566,35.7 L 1567,35.6 L 1568,35.4 L 1569,35.3 L 1570,35.1 L 1571,35.0 L 1572,34.8 L 1573,34.7 L 1574,34.5 L 1575,34.4 L 1576,34.2 L 1577,34.1 L 1578,33.9 L 1579,33.8 L 1580,33.7 L 1581,33.5 L 1582,33.4 L 1583,33.3 L 1584,33.2 L 1585,33.0 L 1586,32.9 L 1587,32.8 L 1588,32.7 L 1589,32.6 L 1590,32.5 L 1591,32.5 L 1592,32.4 L 1593,32.3 L 1594,32.2 L 1595,32.2 L 1596,32.1 L 1597,32.1 L 1598,32.1 L 1599,32.0 L 1600,32.0 L 1601,32.0 L 1602,32.0 L 1603,32.0 L 1604,32.0 L 1605,32.0 L 1606,32.1 L 1607,32.1 L 1608,32.1 L 1609,32.2 L 1610,32.2 L 1611,32.3 L 1612,32.4 L 1613,32.4 L 1614,32.5 L 1615,32.6 L 1616,32.7 L 1617,32.8 L 1618,32.9 L 1619,33.0 L 1620,33.1 L 1621,33.2 L 1622,33.4 L 1623,33.5 L 1624,33.6 L 1625,33.7 L 1626,33.9 L 1627,34.0 L 1628,34.2 L 1629,34.3 L 1630,34.5 L 1631,34.6 L 1632,34.8 L 1633,34.9 L 1634,35.1 L 1635,35.2 L 1636,35.4 L 1637,35.5 L 1638,35.7 L 1639,35.8 L 1640,35.9 L 1641,36.1 L 1642,36.2 L 1643,36.4 L 1644,36.5 L 1645,36.6 L 1646,36.7 L 1647,36.9 L 1648,37.0 L 1649,37.1 L 1650,37.2 L 1651,37.3 L 1652,37.4 L 1653,37.5 L 1654,37.6 L 1655,37.6 L 1656,37.7 L 1657,37.8 L 1658,37.8 L 1659,37.9 L 1660,37.9 L 1661,37.9 L 1662,38.0 L 1663,38.0 L 1664,38.0 L 1665,38.0 L 1666,38.0 L 1667,38.0 L 1668,38.0 L 1669,37.9 L 1670,37.9 L 1671,37.9 L 1672,37.8 L 1673,37.8 L 1674,37.7 L 1675,37.6 L 1676,37.6 L 1677,37.5 L 1678,37.4 L 1679,37.3 L 1680,37.2 L 1681,37.1 L 1682,37.0 L 1683,36.9 L 1684,36.8 L 1685,36.6 L 1686,36.5 L 1687,36.4 L 1688,36.2 L 1689,36.1 L 1690,36.0 L 1691,35.8 L 1692,35.7 L 1693,35.5 L 1694,35.4 L 1695,35.2 L 1696,35.1 L 1697,34.9 L 1698,34.8 L 1699,34.6 L 1700,34.5 L 1701,34.3 L 1702,34.2 L 1703,34.0 L 1704,33.9 L 1705,33.8 L 1706,33.6 L 1707,33.5 L 1708,33.4 L 1709,33.2 L 1710,33.1 L 1711,33.0 L 1712,32.9 L 1713,32.8 L 1714,32.7 L 1715,32.6 L 1716,32.5 L 1717,32.4 L 1718,32.4 L 1719,32.3 L 1720,32.2 L 1721,32.2 L 1722,32.1 L 1723,32.1 L 1724,32.1 L 1725,32.0 L 1726,32.0 L 1727,32.0 L 1728,32.0 L 1729,32.0 L 1730,32.0 L 1731,32.0 L 1732,32.1 L 1733,32.1 L 1734,32.1 L 1735,32.2 L 1736,32.2 L 1737,32.3 L 1738,32.4 L 1739,32.5 L 1740,32.5 L 1741,32.6 L 1742,32.7 L 1743,32.8 L 1744,32.9 L 1745,33.0 L 1746,33.1 L 1747,33.3 L 1748,33.4 L 1749,33.5 L 1750,33.7 L 1751,33.8 L 1752,33.9 L 1753,34.1 L 1754,34.2 L 1755,34.4 L 1756,34.5 L 1757,34.7 L 1758,34.8 L 1759,35.0 L 1760,35.1 L 1761,35.3 L 1762,35.4 L 1763,35.6 L 1764,35.7 L 1765,35.8 L 1766,36.0 L 1767,36.1 L 1768,36.3 L 1769,36.4 L 1770,36.5 L 1771,36.7 L 1772,36.8 L 1773,36.9 L 1774,37.0 L 1775,37.1 L 1776,37.2 L 1777,37.3 L 1778,37.4 L 1779,37.5 L 1780,37.6 L 1781,37.7 L 1782,37.7 L 1783,37.8 L 1784,37.8 L 1785,37.9 L 1786,37.9 L 1787,37.9 L 1788,38.0 L 1789,38.0 L 1790,38.0 L 1791,38.0 L 1792,38.0 L 1793,38.0 L 1794,38.0 L 1795,37.9 L 1796,37.9 L 1797,37.9 L 1798,37.8 L 1799,37.7 L 1800,37.7 L 1801,37.6 L 1802,37.5 L 1803,37.5 L 1804,37.4 L 1805,37.3 L 1806,37.2 L 1807,37.1 L 1808,36.9 L 1809,36.8 L 1810,36.7 L 1811,36.6 L 1812,36.5 L 1813,36.3 L 1814,36.2 L 1815,36.0 L 1816,35.9 L 1817,35.8 L 1818,35.6 L 1819,35.5 L 1820,35.3 L 1821,35.2 L 1822,35.0 L 1823,34.9 L 1824,34.7 L 1825,34.6 L 1826,34.4 L 1827,34.3 L 1828,34.1 L 1829,34.0 L 1830,33.8 L 1831,33.7 L 1832,33.6 L 1833,33.4 L 1834,33.3 L 1835,33.2 L 1836,33.1 L 1837,33.0 L 1838,32.9 L 1839,32.8 L 1840,32.7 L 1841,32.6 L 1842,32.5 L 1843,32.4 L 1844,32.3 L 1845,32.3 L 1846,32.2 L 1847,32.2 L 1848,32.1 L 1849,32.1 L 1850,32.0 L 1851,32.0 L 1852,32.0 L 1853,32.0 L 1854,32.0 L 1855,32.0 L 1856,32.0 L 1857,32.0 L 1858,32.1 L 1859,32.1 L 1860,32.2 L 1861,32.2 L 1862,32.3 L 1863,32.3 L 1864,32.4 L 1865,32.5 L 1866,32.6 L 1867,32.7 L 1868,32.8 L 1869,32.9 L 1870,33.0 L 1871,33.1 L 1872,33.2 L 1873,33.3 L 1874,33.4 L 1875,33.6 L 1876,33.7 L 1877,33.8 L 1878,34.0 L 1879,34.1 L 1880,34.3 L 1881,34.4 L 1882,34.6 L 1883,34.7 L 1884,34.9 L 1885,33.8 L 1886,9.0 L 1887,-8.9 L 1888,-15.0 L 1889,-7.7 L 1890,11.0 L 1891,35.4 L 1892,43.3 L 1893,49.0 L 1894,51.0 L 1895,48.7 L 1896,42.7 L 1897,36.7 L 1898,36.8 L 1899,36.9 L 1900,37.0 L 1901,37.2 L 1902,37.3 L 1903,37.4 L 1904,37.4 L 1905,37.5 L 1906,37.6 L 1907,37.7 L 1908,37.7 L 1909,37.8 L 1910,37.8 L 1911,37.9 L 1912,37.9 L 1913,38.0 L 1914,38.0 L 1915,38.0 L 1916,38.0 L 1917,38.0 L 1918,38.0 L 1919,38.0 L 1920,38.0 L 1921,37.9 L 1922,37.9 L 1923,37.8 L 1924,37.8 L 1925,37.7 L 1926,37.7 L 1927,37.6 L 1928,37.5 L 1929,37.4 L 1930,37.3 L 1931,37.2 L 1932,37.1 L 1933,37.0 L 1934,36.9 L 1935,36.8 L 1936,36.7 L 1937,36.5 L 1938,36.4 L 1939,36.3 L 1940,36.1 L 1941,36.0 L 1942,35.9 L 1943,35.7 L 1944,35.6 L 1945,35.4 L 1946,35.3 L 1947,35.1 L 1948,35.0 L 1949,34.8 L 1950,34.7 L 1951,34.5 L 1952,34.4 L 1953,34.2 L 1954,34.1 L 1955,33.9 L 1956,33.8 L 1957,33.7 L 1958,33.5 L 1959,33.4 L 1960,33.3 L 1961,33.2 L 1962,33.0 L 1963,32.9 L 1964,32.8 L 1965,32.7 L 1966,32.6 L 1967,32.5 L 1968,32.5 L 1969,32.4 L 1970,32.3 L 1971,32.2 L 1972,32.2 L 1973,32.1 L 1974,32.1 L 1975,32.1 L 1976,32.0 L 1977,32.0 L 1978,32.0 L 1979,32.0 L 1980,32.0 L 1981,32.0 L 1982,32.0 L 1983,32.1 L 1984,32.1 L 1985,32.1 L 1986,32.2 L 1987,32.2 L 1988,32.3 L 1989,32.4 L 1990,32.4 L 1991,32.5 L 1992,32.6 L 1993,32.7 L 1994,32.8 L 1995,32.9 L 1996,33.0 L 1997,33.1 L 1998,33.2 L 1999,33.4 L 2000,33.5 L 2001,33.6 L 2002,33.7 L 2003,33.9 L 2004,34.0 L 2005,34.2 L 2006,34.3 L 2007,34.5 L 2008,34.6 L 2009,34.8 L 2010,34.9 L 2011,35.1 L 2012,35.2 L 2013,35.4 L 2014,35.5 L 2015,35.7 L 2016,35.8 L 2017,35.9 L 2018,36.1 L 2019,36.2 L 2020,36.4 L 2021,36.5 L 2022,36.6 L 2023,36.7 L 2024,36.9 L 2025,37.0 L 2026,37.1 L 2027,37.2 L 2028,37.3 L 2029,37.4 L 2030,37.5 L 2031,37.6 L 2032,37.6 L 2033,37.7 L 2034,37.8 L 2035,37.8 L 2036,37.9 L 2037,37.9 L 2038,37.9 L 2039,38.0 L 2040,38.0 L 2041,38.0 L 2042,38.0 L 2043,38.0 L 2044,38.0 L 2045,38.0 L 2046,37.9 L 2047,37.9 L 2048,37.9 L 2049,37.8 L 2050,37.8 L 2051,37.7 L 2052,37.6 L 2053,37.6 L 2054,37.5 L 2055,37.4 L 2056,37.3 L 2057,37.2 L 2058,37.1 L 2059,37.0 L 2060,36.9 L 2061,36.7 L 2062,36.6 L 2063,36.5 L 2064,36.4 L 2065,36.2 L 2066,36.1 L 2067,36.0 L 2068,35.8 L 2069,35.7 L 2070,35.5 L 2071,35.4 L 2072,35.2 L 2073,35.1 L 2074,34.9 L 2075,34.8 L 2076,34.6 L 2077,34.5 L 2078,34.3 L 2079,34.2 L 2080,34.0 L 2081,33.9 L 2082,33.8 L 2083,33.6 L 2084,33.5 L 2085,33.4 L 2086,33.2 L 2087,33.1 L 2088,33.0 L 2089,32.9 L 2090,32.8 L 2091,32.7 L 2092,32.6 L 2093,32.5 L 2094,32.4 L 2095,32.4 L 2096,32.3 L 2097,32.2 L 2098,32.2 L 2099,32.1 L 2100,32.1 L 2101,32.1 L 2102,32.0 L 2103,32.0 L 2104,32.0 L 2105,32.0 L 2106,32.0 L 2107,32.0 L 2108,32.0 L 2109,32.1 L 2110,32.1 L 2111,32.1 L 2112,32.2 L 2113,32.2 L 2114,32.3 L 2115,32.4 L 2116,32.5 L 2117,32.5 L 2118,32.6 L 2119,32.7 L 2120,32.8 L 2121,32.9 L 2122,33.0 L 2123,33.2 L 2124,33.3 L 2125,33.4 L 2126,33.5 L 2127,33.7 L 2128,33.8 L 2129,33.9 L 2130,34.1 L 2131,34.2 L 2132,34.4 L 2133,34.5 L 2134,34.7 L 2135,34.8 L 2136,35.0 L 2137,35.1 L 2138,35.3 L 2139,35.4 L 2140,35.6 L 2141,35.7 L 2142,35.8 L 2143,36.0 L 2144,36.1 L 2145,36.3 L 2146,36.4 L 2147,36.5 L 2148,36.7 L 2149,36.8 L 2150,36.9 L 2151,37.0 L 2152,37.1 L 2153,37.2 L 2154,37.3 L 2155,37.4 L 2156,37.5 L 2157,37.6 L 2158,37.7 L 2159,37.7 L 2160,37.8 L 2161,37.8 L 2162,37.9 L 2163,37.9 L 2164,37.9 L 2165,38.0 L 2166,38.0 L 2167,38.0 L 2168,38.0 L 2169,38.0 L 2170,38.0 L 2171,38.0 L 2172,37.9 L 2173,37.9 L 2174,37.9 L 2175,37.8 L 2176,37.7 L 2177,37.7 L 2178,37.6 L 2179,37.5 L 2180,37.5 L 2181,37.4 L 2182,37.3 L 2183,37.2 L 2184,37.1 L 2185,36.9 L 2186,36.8 L 2187,36.7 L 2188,36.6 L 2189,36.5 L 2190,36.3 L 2191,36.2 L 2192,36.0 L 2193,35.9 L 2194,35.8 L 2195,35.6 L 2196,35.5 L 2197,35.3 L 2198,35.2 L 2199,35.0 L 2200,34.9 L 2201,34.7 L 2202,34.6 L 2203,34.4 L 2204,34.3 L 2205,34.1 L 2206,34.0 L 2207,33.8 L 2208,33.7 L 2209,33.6 L 2210,33.4 L 2211,33.3 L 2212,33.2 L 2213,33.1 L 2214,33.0 L 2215,32.9 L 2216,32.8 L 2217,32.7 L 2218,32.6 L 2219,32.5 L 2220,32.4 L 2221,32.3 L 2222,32.3 L 2223,32.2 L 2224,32.2 L 2225,32.1 L 2226,32.1 L 2227,32.0 L 2228,32.0 L 2229,32.0 L 2230,32.0 L 2231,32.0 L 2232,32.0 L 2233,32.0 L 2234,32.0 L 2235,32.1 L 2236,32.1 L 2237,32.2 L 2238,32.2 L 2239,32.3 L 2240,32.3 L 2241,32.4 L 2242,32.5 L 2243,32.6 L 2244,32.7 L 2245,32.8 L 2246,32.9 L 2247,33.0 L 2248,33.1 L 2249,33.2 L 2250,33.3 L 2251,33.4 L 2252,33.6 L 2253,33.7 L 2254,33.8 L 2255,34.0 L 2256,34.1 L 2257,34.3 L 2258,34.4 L 2259,34.6 L 2260,34.7 L 2261,34.9 L 2262,33.6 L 2263,8.8 L 2264,-9.0 L 2265,-15.0 L 2266,-7.6 L 2267,11.2 L 2268,35.4 L 2269,43.4 L 2270,49.1 L 2271,51.0 L 2272,48.6 L 2273,42.6 L 2274,36.7 L 2275,36.8 L 2276,36.9 L 2277,37.1 L 2278,37.2 L 2279,37.3 L 2280,37.4 L 2281,37.4 L 2282,37.5 L 2283,37.6 L 2284,37.7 L 2285,37.7 L 2286,37.8 L 2287,37.8 L 2288,37.9 L 2289,37.9 L 2290,38.0 L 2291,38.0 L 2292,38.0 L 2293,38.0 L 2294,38.0 L 2295,38.0 L 2296,38.0 L 2297,38.0 L 2298,37.9 L 2299,37.9 L 2300,37.8 L 2301,37.8 L 2302,37.7 L 2303,37.7 L 2304,37.6 L 2305,37.5 L 2306,37.4 L 2307,37.3 L 2308,37.2 L 2309,37.1 L 2310,37.0 L 2311,36.9 L 2312,36.8 L 2313,36.7 L 2314,36.5 L 2315,36.4 L 2316,36.3 L 2317,36.1 L 2318,36.0 L 2319,35.9 L 2320,35.7 L 2321,35.6 L 2322,35.4 L 2323,35.3 L 2324,35.1 L 2325,35.0 L 2326,34.8 L 2327,34.7 L 2328,34.5 L 2329,34.4 L 2330,34.2 L 2331,34.1 L 2332,33.9 L 2333,33.8 L 2334,33.7 L 2335,33.5 L 2336,33.4 L 2337,33.3 L 2338,33.2 L 2339,33.0 L 2340,32.9 L 2341,32.8 L 2342,32.7 L 2343,32.6 L 2344,32.5 L 2345,32.5 L 2346,32.4 L 2347,32.3 L 2348,32.2 L 2349,32.2 L 2350,32.1 L 2351,32.1 L 2352,32.1 L 2353,32.0 L 2354,32.0 L 2355,32.0 L 2356,32.0 L 2357,32.0 L 2358,32.0 L 2359,32.0 L 2360,32.1 L 2361,32.1 L 2362,32.1 L 2363,32.2 L 2364,32.2 L 2365,32.3 L 2366,32.4 L 2367,32.4 L 2368,32.5 L 2369,32.6 L 2370,32.7 L 2371,32.8 L 2372,32.9 L 2373,33.0 L 2374,33.1 L 2375,33.2 L 2376,33.4 L 2377,33.5 L 2378,33.6 L 2379,33.7 L 2380,33.9 L 2381,34.0 L 2382,34.2 L 2383,34.3 L 2384,34.5 L 2385,34.6 L 2386,34.8 L 2387,34.9 L 2388,35.1 L 2389,35.2 L 2390,35.4 L 2391,35.5 L 2392,35.7 L 2393,35.8 L 2394,35.9 L 2395,36.1 L 2396,36.2 L 2397,36.4 L 2398,36.5 L 2399,36.6 L 2400,36.7" fill="none" stroke="#00ff9c" stroke-width="1.5" opacity="0.9"/>
  </g>
</g>
<rect y="69" width="1200" height="1" fill="#00ff9c" opacity="0.3"/>
</svg>
